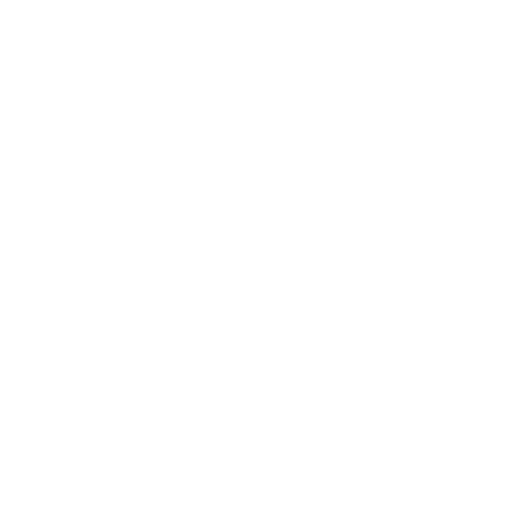
t = 0.00 s
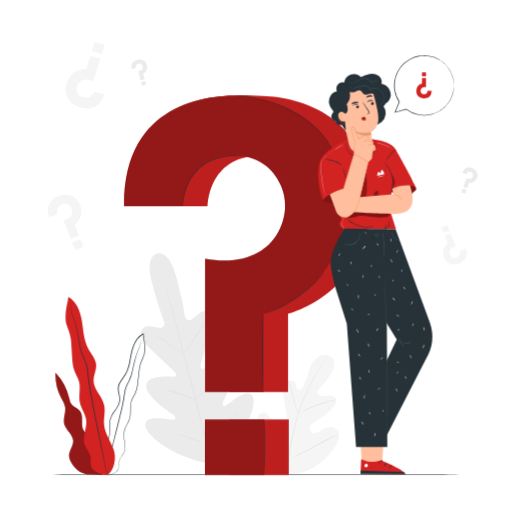
t = 1.00 s
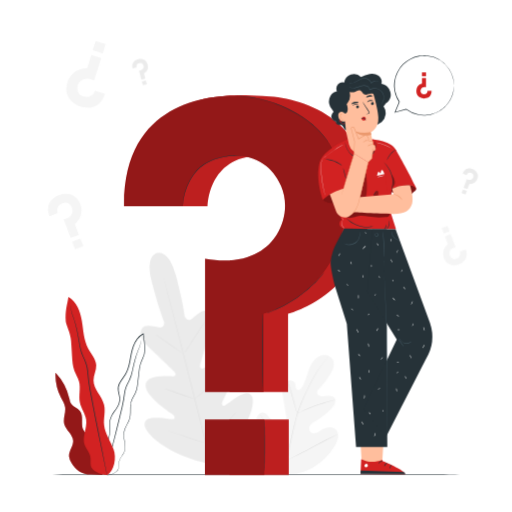
t = 1.09 s
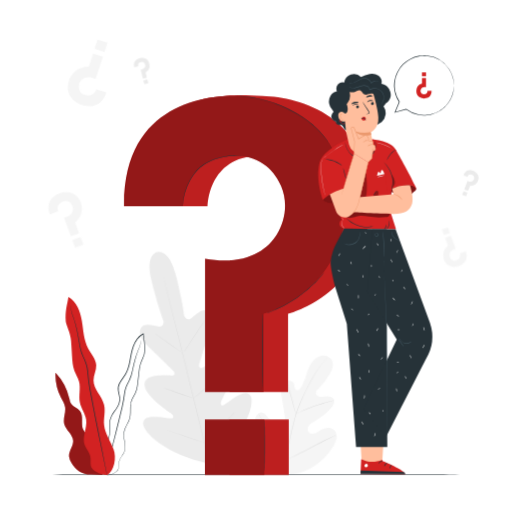
t = 1.28 s
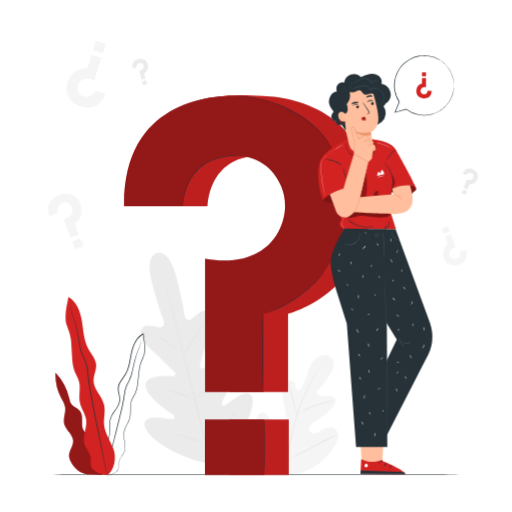
t = 1.64 s
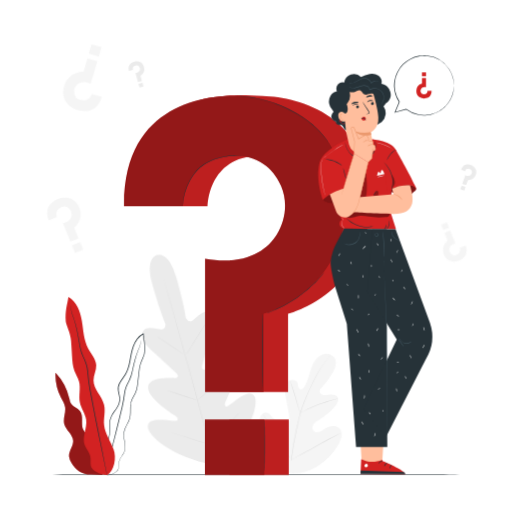
t = 2.07 s

The animated SVG that drew these frames (rendered in a browser with its animation timeline set to each time). Animation: 6 CSS @keyframes rules; one cycle of 2.50 s, repeats indefinitely.

<svg class="animated" id="freepik_stories-questions" xmlns="http://www.w3.org/2000/svg" viewBox="0 0 500 500" version="1.1" xmlns:xlink="http://www.w3.org/1999/xlink" xmlns:svgjs="http://svgjs.com/svgjs"><style>svg#freepik_stories-questions:not(.animated) .animable {opacity: 0;}svg#freepik_stories-questions.animated #freepik--background-complete--inject-20 {animation: 1s 1 forwards cubic-bezier(.36,-0.01,.5,1.38) slideLeft,1.5s Infinite  linear wind;animation-delay: 0s,1s;}svg#freepik_stories-questions.animated #freepik--Floor--inject-20 {animation: 1s 1 forwards cubic-bezier(.36,-0.01,.5,1.38) lightSpeedLeft;animation-delay: 0s;}svg#freepik_stories-questions.animated #freepik--Plant--inject-20 {animation: 1s 1 forwards cubic-bezier(.36,-0.01,.5,1.38) slideRight;animation-delay: 0s;}svg#freepik_stories-questions.animated #freepik--speech-bubble--inject-20 {animation: 1s 1 forwards cubic-bezier(.36,-0.01,.5,1.38) slideLeft;animation-delay: 0s;}svg#freepik_stories-questions.animated #freepik--question-mark--inject-20 {animation: 1s 1 forwards cubic-bezier(.36,-0.01,.5,1.38) zoomOut;animation-delay: 0s;}svg#freepik_stories-questions.animated #freepik--Character--inject-20 {animation: 1s 1 forwards cubic-bezier(.36,-0.01,.5,1.38) slideUp;animation-delay: 0s;}            @keyframes slideLeft {                0% {                    opacity: 0;                    transform: translateX(-30px);                }                100% {                    opacity: 1;                    transform: translateX(0);                }            }                    @keyframes wind {                0% {                    transform: rotate( 0deg );                }                25% {                    transform: rotate( 1deg );                }                75% {                    transform: rotate( -1deg );                }            }                    @keyframes lightSpeedLeft {              from {                transform: translate3d(-50%, 0, 0) skewX(20deg);                opacity: 0;              }              60% {                transform: skewX(-10deg);                opacity: 1;              }              80% {                transform: skewX(2deg);              }              to {                opacity: 1;                transform: translate3d(0, 0, 0);              }            }                    @keyframes slideRight {                0% {                    opacity: 0;                    transform: translateX(30px);                }                100% {                    opacity: 1;                    transform: translateX(0);                }            }                    @keyframes zoomOut {                0% {                    opacity: 0;                    transform: scale(1.5);                }                100% {                    opacity: 1;                    transform: scale(1);                }            }                    @keyframes slideUp {                0% {                    opacity: 0;                    transform: translateY(30px);                }                100% {                    opacity: 1;                    transform: inherit;                }            }        </style><g id="freepik--background-complete--inject-20" class="animable" style="transform-origin: 256.551px 251.69px;"><path d="M278.44,462.06c-17.24-8.16-24.11-27.56-26.54-45.63-.41-3-1.27-6.12-.29-9s4-5.23,6.9-4.42c2.41.67,3.82,3.09,5.43,5a17.66,17.66,0,0,0,8.16,5.52c2.08.67,4.55.88,6.26-.48,2.34-1.87,2-5.49,1.52-8.47Q278.41,396.29,277,388a28.24,28.24,0,0,1-.59-9c.44-3,2.05-6,4.75-7.24s6.49-.23,7.58,2.59a28.31,28.31,0,0,1,.72,3.69c.29,1.23,1.1,2.5,2.33,2.65s2.3-.9,3.05-1.93c2.56-3.53,4-7.76,5.3-11.95s2.52-8.46,4.76-12.22,5.66-7,9.89-8,9.23.9,11,4.91.06,8.7-2,12.56A67.69,67.69,0,0,1,312.1,379.6a5.57,5.57,0,0,0-1.9,2.88c-.31,2.1,1.91,3.76,4,4.08,2.34.36,4.72-.28,7.09-.4s5.06.48,6.32,2.53c1.73,2.84-.28,6.47-2.43,9a58,58,0,0,1-15.23,12.6c-2.06,1.17-4.25,2.27-5.76,4.11s-2.12,4.7-.7,6.62,4.29,2.13,6.51,1.31,4.07-2.41,6.12-3.6c3.84-2.24,9.18-2.86,12.41.24a9.56,9.56,0,0,1,2.41,8.18,21.93,21.93,0,0,1-3.27,8.13,58.26,58.26,0,0,1-21.58,21.36c-8.95,4.9-17.61,7.29-27.64,5.43" style="fill: rgb(245, 245, 245); transform-origin: 291.123px 404.514px;" id="el6iw39c61u9" class="animable"></path><path d="M281.17,450a270.86,270.86,0,0,1,5.74-30.57l1.92-7.93c.63-2.61,1.26-5.19,2-7.67a136,136,0,0,1,5.26-14c1.89-4.38,3.84-8.48,5.69-12.29s3.66-7.33,5.44-10.46a107,107,0,0,1,9.48-14.16c1.25-1.58,2.26-2.77,2.95-3.57.33-.38.6-.68.79-.91s.28-.3.29-.29a3,3,0,0,1-.24.33l-.76.94c-.66.82-1.64,2-2.86,3.63a113.69,113.69,0,0,0-9.31,14.23c-1.75,3.14-3.53,6.66-5.37,10.47s-3.76,7.91-5.63,12.29a134.47,134.47,0,0,0-5.2,14c-.77,2.47-1.39,5-2,7.64l-1.92,7.94a277.08,277.08,0,0,0-5.77,30.5" style="fill: rgb(224, 224, 224); transform-origin: 300.95px 399.135px;" id="eldst3ojliih" class="animable"></path><path d="M291,403.79a5.79,5.79,0,0,1-.51-1.23c-.3-.79-.69-2-1.15-3.41-.92-2.9-2.06-6.95-3.3-11.41s-2.43-8.49-3.4-11.36c-.48-1.44-.88-2.61-1.16-3.4a7.35,7.35,0,0,1-.39-1.27,5.84,5.84,0,0,1,.59,1.19c.35.77.8,1.92,1.33,3.34,1.07,2.86,2.32,6.87,3.57,11.35s2.3,8.4,3.14,11.44c.39,1.38.71,2.54,1,3.47A7.53,7.53,0,0,1,291,403.79Z" style="fill: rgb(224, 224, 224); transform-origin: 286.045px 387.75px;" id="elz6uy5axnvz" class="animable"></path><path d="M328.15,390.13a7.55,7.55,0,0,1-1.5.45c-1,.25-2.37.61-4.09,1.11-3.45,1-8.16,2.48-13.29,4.38s-9.7,3.83-13,5.31c-1.64.73-2.95,1.36-3.86,1.79a8.72,8.72,0,0,1-1.43.62,7.51,7.51,0,0,1,1.33-.82c.88-.49,2.17-1.17,3.79-2,3.23-1.58,7.79-3.57,12.93-5.48a135,135,0,0,1,13.39-4.23c1.74-.46,3.16-.76,4.15-.95A8.54,8.54,0,0,1,328.15,390.13Z" style="fill: rgb(224, 224, 224); transform-origin: 309.565px 396.96px;" id="ela10dh1t76u" class="animable"></path><path d="M281.52,449.23a2.61,2.61,0,0,1-.34-.43l-.89-1.27c-.77-1.12-1.84-2.75-3.13-4.79-2.6-4.08-6-9.83-9.67-16.23s-7-12.17-9.53-16.29l-3-4.89-.8-1.33a1.91,1.91,0,0,1-.25-.48s.13.13.34.42.54.76.89,1.28c.77,1.11,1.84,2.74,3.14,4.79,2.59,4.08,6,9.82,9.67,16.22s7,12.17,9.52,16.3l3,4.88c.32.53.59,1,.8,1.33A1.85,1.85,0,0,1,281.52,449.23Z" style="fill: rgb(224, 224, 224); transform-origin: 267.715px 426.375px;" id="el5ao3tra6rfh" class="animable"></path><path d="M329.7,424.18a1.86,1.86,0,0,1-.47.3l-1.39.74-5.16,2.69c-4.36,2.28-10.34,5.49-16.94,9s-12.61,6.72-17,8.9c-2.2,1.09-4,2-5.24,2.53L282,449a2.32,2.32,0,0,1-.52.2,2.15,2.15,0,0,1,.47-.3l1.4-.74,5.16-2.7c4.35-2.27,10.33-5.48,16.93-9s12.62-6.71,17-8.89c2.2-1.09,4-2,5.24-2.53l1.44-.66A2,2,0,0,1,329.7,424.18Z" style="fill: rgb(224, 224, 224); transform-origin: 305.59px 436.69px;" id="elqm5kqj2cot" class="animable"></path><path d="M153.4,247.41s-11.88,1.65-5.21,27.67,12.33,39.44,12.33,39.44.89,5.89-3.86,5.71-14.44-4-17.73,1.09c-3.4,5.32-.42,11.72,7,18.43s23.24,22,24.66,23.39,2.46,4.25-.8,4.64-26.38-2.32-27,8.73,23.21,26.33,25.78,28.05,3,3.06,2.4,4.56-8.26-.15-14.87-.66-14.37.08-14.2,6.48,12.69,22.6,49.19,34.64l17.29,4.47,12.77-12.58c25.7-28.59,28.51-48.86,25.48-54.5s-10-2.29-15.54,1.43-11.34,9-12.58,8-1.56-2.38-.18-5.15,14.47-27.87,8.43-37.15S202,358.64,199,359.91s-3.54-1.75-3-3.63,6.64-23,9.78-32.55,2.54-16.57-3.06-19.49c-5.4-2.81-11.89,5.35-15.93,7.87s-6.18-3-6.18-3-1.76-14.45-8.9-40.35-18.53-21.26-18.53-21.26" style="fill: rgb(235, 235, 235); transform-origin: 192.571px 350.614px;" id="elz8zpzygjsti" class="animable"></path><path d="M208.37,458.35c-5.17-19-13.8-53-21.35-82.19s-14.41-55.51-19.49-74.57c-2.54-9.52-4.6-17.22-6-22.57-.7-2.65-1.25-4.72-1.63-6.14l-.42-1.6c-.09-.36-.12-.55-.12-.55s.07.17.18.53.26.91.46,1.59c.41,1.42,1,3.47,1.74,6.11,1.5,5.31,3.62,13,6.2,22.52,5.17,19,12.1,45.41,19.65,74.54s16.11,63.16,21.19,82.22" style="fill: rgb(224, 224, 224); transform-origin: 184.07px 364.54px;" id="elewx1v44w4of" class="animable"></path><path d="M152.27,327.26a6.46,6.46,0,0,1,1.14.61c.71.42,1.73,1.06,3,1.86,2.49,1.61,5.88,3.92,9.57,6.53l9.42,6.72,2.87,2a5.68,5.68,0,0,1,1,.79,6.29,6.29,0,0,1-1.15-.61c-.71-.42-1.73-1.06-3-1.87-2.47-1.63-5.83-4-9.52-6.6l-9.47-6.65-2.88-2A5.87,5.87,0,0,1,152.27,327.26Z" style="fill: rgb(224, 224, 224); transform-origin: 165.77px 336.515px;" id="elcbe1gyy1b5j" class="animable"></path><path d="M180.72,344.94c-.13-.08,4.32-7.27,9.93-16.06s10.28-15.85,10.41-15.77-4.32,7.28-9.94,16.07S180.85,345,180.72,344.94Z" style="fill: rgb(224, 224, 224); transform-origin: 190.89px 329.025px;" id="el1lo8qulrjgf" class="animable"></path><path d="M190.3,390.22a5.27,5.27,0,0,1,.95-.92l2.69-2.36c2.27-2,5.4-4.76,8.74-7.94s6.28-6.15,8.38-8.32c1-1,1.82-1.89,2.49-2.57a6.91,6.91,0,0,1,1-.91,5.25,5.25,0,0,1-.8,1.05c-.54.65-1.35,1.57-2.37,2.69-2,2.25-4.92,5.28-8.28,8.46s-6.52,5.92-8.86,7.84c-1.18,1-2.14,1.72-2.82,2.23A6.11,6.11,0,0,1,190.3,390.22Z" style="fill: rgb(224, 224, 224); transform-origin: 202.425px 378.71px;" id="elg2qrlojakre" class="animable"></path><path d="M161.05,379.89a5,5,0,0,1,1.18.29l3.17,1c2.66.85,6.33,2.06,10.37,3.42s7.69,2.64,10.32,3.59l3.11,1.14a5.4,5.4,0,0,1,1.11.49,4.61,4.61,0,0,1-1.18-.28l-3.17-1c-2.66-.85-6.33-2.06-10.37-3.43s-7.69-2.64-10.32-3.58l-3.11-1.15A4.53,4.53,0,0,1,161.05,379.89Z" style="fill: rgb(224, 224, 224); transform-origin: 175.68px 384.855px;" id="el5na80c0i3vn" class="animable"></path><path d="M164.43,420.94a7.94,7.94,0,0,1,1.51.38l4.06,1.24c3.42,1.07,8.13,2.58,13.33,4.29s9.89,3.27,13.28,4.44l4,1.4a10.22,10.22,0,0,1,1.45.59,7.91,7.91,0,0,1-1.52-.38l-4.06-1.24c-3.42-1.07-8.13-2.58-13.33-4.29s-9.89-3.28-13.27-4.44l-4-1.41A8.65,8.65,0,0,1,164.43,420.94Z" style="fill: rgb(224, 224, 224); transform-origin: 183.245px 427.11px;" id="eluci697umgj" class="animable"></path><path d="M201.24,432.73a8.94,8.94,0,0,1,1.17-1.19l3.31-3.11c2.79-2.63,6.63-6.28,10.76-10.43s7.78-8,10.4-10.8l3.1-3.32a10.62,10.62,0,0,1,1.19-1.18,8.86,8.86,0,0,1-1,1.32c-.68.83-1.7,2-3,3.44-2.55,2.88-6.15,6.78-10.3,10.93s-8,7.77-10.88,10.33c-1.44,1.27-2.61,2.3-3.44,3A9.94,9.94,0,0,1,201.24,432.73Z" style="fill: rgb(224, 224, 224); transform-origin: 216.205px 417.715px;" id="el95fghh6uq3s" class="animable"></path><path d="M101.8,92.24l-9.76-3s-2.56,8.2-11.12,5.69a8.29,8.29,0,0,1-6.07-7.43A9.12,9.12,0,0,1,78,79.77c2.51-2.22,6.91-3.57,13.12-.36l6.87-22-9.65-3-4,12.89S69.7,66.57,65.05,81.48c-4.45,14.27,7.31,21.58,12.79,23.29C82,106.07,96.61,109.51,101.8,92.24Z" style="fill: rgb(245, 245, 245); transform-origin: 82.9326px 80.1759px;" id="el1oi35sk2404" class="animable"></path><g id="ela2tdqysu9j9"><rect x="90.84" y="41.99" width="10.26" height="9.58" style="fill: rgb(245, 245, 245); transform-origin: 95.97px 46.78px; transform: rotate(-162.67deg);" class="animable" id="el7skh8nrqzbp"></rect></g><path d="M128.73,67.4l3.91-1a3.43,3.43,0,0,1,2.53-4.23,3.28,3.28,0,0,1,3.6,1.21,3.61,3.61,0,0,1,.55,3.23c-.37,1.27-1.56,2.65-4.32,2.88l2.33,8.81,3.86-1-1.36-5.16a7.79,7.79,0,0,0,3.47-8.8c-1.5-5.72-7-5.69-9.17-5.12C132.45,58.61,126.84,60.52,128.73,67.4Z" style="fill: rgb(235, 235, 235); transform-origin: 135.971px 68.1374px;" id="elcn09bat5at8" class="animable"></path><g id="elvzyfg1h8fwf"><rect x="138.21" y="79.5" width="4.06" height="3.79" style="fill: rgb(235, 235, 235); transform-origin: 140.24px 81.395px; transform: rotate(-15.0049deg);" class="animable" id="elcvygyscx0k6"></rect></g><path d="M451.54,168.61l3.8,1.37a3.44,3.44,0,0,1,4.5-2,3.26,3.26,0,0,1,2.26,3,3.63,3.63,0,0,1-1.38,3c-1,.83-2.79,1.28-5.19-.1l-3.11,8.57,3.76,1.36,1.82-5a7.81,7.81,0,0,0,7.87-5.26c2-5.56-2.51-8.65-4.64-9.42C459.6,163.49,453.9,161.88,451.54,168.61Z" style="fill: rgb(235, 235, 235); transform-origin: 458.955px 173.65px;" id="els0rsg54vzd" class="animable"></path><g id="el2ae4pos54me"><rect x="451.01" y="184.77" width="4.06" height="3.79" style="fill: rgb(235, 235, 235); transform-origin: 453.04px 186.665px; transform: rotate(19.91deg);" class="animable" id="eltnub1k4073"></rect></g><path d="M48.26,212.13l8-3.1s-2.6-6.75,4.37-9.58a7,7,0,0,1,7.9,1.73,7.73,7.73,0,0,1,1.94,6.73c-.5,2.78-2.7,6-8.49,7.11l7,18.13,8-3.06-4.1-10.62s10-7.18,5.31-19.48C73.64,188.23,62,189.57,57.53,191.3,54.08,192.63,42.64,198,48.26,212.13Z" style="fill: rgb(245, 245, 245); transform-origin: 63.087px 211.66px;" id="el3t0ny3jnas7" class="animable"></path><g id="el798m3secfmr"><rect x="71.58" y="235.07" width="8.65" height="8.08" style="fill: rgb(245, 245, 245); transform-origin: 75.905px 239.11px; transform: rotate(-21.07deg);" class="animable" id="el7emo36r5cjs"></rect></g><path d="M454.67,242.64l-5.7,2.19s1.84,4.79-3.1,6.79a5,5,0,0,1-5.6-1.22,5.47,5.47,0,0,1-1.37-4.77c.36-2,1.92-4.24,6-5L440,227.74l-5.64,2.17,2.9,7.53a11.79,11.79,0,0,0-3.76,13.8c3.21,8.33,11.43,7.39,14.63,6.16C450.55,256.45,458.65,252.65,454.67,242.64Z" style="fill: rgb(245, 245, 245); transform-origin: 444.193px 242.971px;" id="elj2i4m9lxwx" class="animable"></path><g id="ele1knzauwjek"><rect x="432.01" y="220.66" width="6.13" height="5.72" style="fill: rgb(245, 245, 245); transform-origin: 435.075px 223.52px; transform: rotate(158.93deg);" class="animable" id="elhgfsq6uu5n"></rect></g></g><g id="freepik--Floor--inject-20" class="animable" style="transform-origin: 250px 463.77px;"><path d="M470.77,463.77c0,.15-98.85.26-220.76.26s-220.78-.11-220.78-.26,98.83-.26,220.78-.26S470.77,463.63,470.77,463.77Z" style="fill: rgb(38, 50, 56); transform-origin: 250px 463.77px;" id="elfh23dj0py7k" class="animable"></path></g><g id="freepik--Plant--inject-20" class="animable" style="transform-origin: 97.9208px 377.043px;"><path d="M92.64,437.8c1-3.68-1.47-7.37-4.17-10s-5.93-5.05-7.34-8.58c-2.28-5.72.78-13.12-3.1-17.89-2.29-2.8-6.39-3.74-8.42-6.74a15.23,15.23,0,0,1-1.83-5.35,54.32,54.32,0,0,0-13.53-25.32,47.22,47.22,0,0,0,5.31,24.4c1.57,3,3.51,5.92,4,9.27.85,5.43-2.19,11-.85,16.36,1.53,6.1,8.38,10.19,8.7,16.47.28,5.31-4.35,10-4,15.28A14.22,14.22,0,0,0,69.8,452c4.1,6.83,10.14,11.53,19.28,11.38l11.2.39Z" style="fill: #D22222; transform-origin: 77.2315px 413.845px;" id="elzepva8vtgm" class="animable"></path><g id="el4y6psx2qzi"><g style="opacity: 0.3; transform-origin: 77.2315px 413.845px;" class="animable" id="el8delgnq60w"><path d="M92.64,437.8c1-3.68-1.47-7.37-4.17-10s-5.93-5.05-7.34-8.58c-2.28-5.72.78-13.12-3.1-17.89-2.29-2.8-6.39-3.74-8.42-6.74a15.23,15.23,0,0,1-1.83-5.35,54.32,54.32,0,0,0-13.53-25.32,47.22,47.22,0,0,0,5.31,24.4c1.57,3,3.51,5.92,4,9.27.85,5.43-2.19,11-.85,16.36,1.53,6.1,8.38,10.19,8.7,16.47.28,5.31-4.35,10-4,15.28A14.22,14.22,0,0,0,69.8,452c4.1,6.83,10.14,11.53,19.28,11.38l11.2.39Z" id="el77ze0b8nua3" class="animable" style="transform-origin: 77.2315px 413.845px;"></path></g></g><path d="M102.54,464a9,9,0,0,0,3.09-.06,19.27,19.27,0,0,0,3.63-.92,15.55,15.55,0,0,0,4.5-2.46,6.22,6.22,0,0,0,1.85-2.47,11.67,11.67,0,0,0,.52-3.34,32.52,32.52,0,0,1,.27-3.62,9.79,9.79,0,0,1,1.36-3.6c1.32-2.32,3.52-4.52,4.22-7.67s.22-6.45-.3-9.81-1-7,.26-10.52,3.66-6.67,4.89-10.61.65-8.28.91-12.51a16.5,16.5,0,0,1,1.46-6.22c.9-2,2.16-3.85,3.14-5.93,2-4.22,2.34-9,2.88-13.69.27-2.36.53-4.75.8-7.15a35.54,35.54,0,0,1,1.25-7.17,64.16,64.16,0,0,1,2.68-6.93,24.09,24.09,0,0,0,1.3-3.61,36.45,36.45,0,0,0,.36-3.86,45.81,45.81,0,0,0-.3-7.75c-.3-2.58-.77-5.14-1.05-7.73,0-.16,0-.31,0-.45l-.06-.51-.45.22a17.3,17.3,0,0,0-6,5.09,27.65,27.65,0,0,0-3.71,6.83c-1.87,4.81-2.54,9.85-3.48,14.66s-2.14,9.54-4.6,13.54c-1.23,2-2.72,3.82-4,5.76a15.78,15.78,0,0,0-2.78,6.38c-.67,4.74,1.94,8.9,1.4,13.1a14.49,14.49,0,0,1-2,5.81c-1,1.79-2.21,3.45-3.35,5.11a32.76,32.76,0,0,0-3,5.17,16.27,16.27,0,0,0-1.38,5.61c-.27,3.78.26,7.36,0,10.74a24.75,24.75,0,0,1-2.77,9.21c-1.35,2.75-2.86,5.24-4.12,7.66-.63,1.2-1.22,2.38-1.7,3.57a17.87,17.87,0,0,0-1,3.54,22.2,22.2,0,0,0-.08,6.39,16.11,16.11,0,0,0,3.2,8.15,8.11,8.11,0,0,0,.91,1,4.55,4.55,0,0,0,.73.62c.42.31.64.45.64.45a13.93,13.93,0,0,1-2.17-2.14,16.15,16.15,0,0,1-3-8.1,22.09,22.09,0,0,1,.14-6.3,17,17,0,0,1,1-3.45,36.53,36.53,0,0,1,1.71-3.52c1.27-2.4,2.79-4.88,4.17-7.65a25,25,0,0,0,2.86-9.37c.3-3.45-.22-7.05.06-10.73a16.06,16.06,0,0,1,1.35-5.43,32.62,32.62,0,0,1,3-5.06c1.14-1.66,2.35-3.32,3.39-5.15a15,15,0,0,0,2.14-6.05c.54-4.47-2.05-8.65-1.38-13.06a15.33,15.33,0,0,1,2.69-6.1c1.27-1.91,2.77-3.73,4-5.78,2.55-4.11,3.78-8.93,4.71-13.76s1.62-9.83,3.46-14.55a26.91,26.91,0,0,1,3.61-6.64,16.59,16.59,0,0,1,5.77-4.88l-.51-.29c0,.15,0,.3.05.46.28,2.62.75,5.18,1,7.74a44.36,44.36,0,0,1,.29,7.63,37.37,37.37,0,0,1-.34,3.74,22.5,22.5,0,0,1-1.26,3.49,66.05,66.05,0,0,0-2.7,7,36.3,36.3,0,0,0-1.26,7.28c-.26,2.41-.53,4.8-.79,7.16-.54,4.71-.89,9.41-2.8,13.48-1,2-2.2,3.91-3.13,5.95a17.11,17.11,0,0,0-1.5,6.45c-.25,4.32.31,8.55-.86,12.37s-3.6,7-4.83,10.61-.78,7.43-.24,10.78,1.08,6.65.36,9.62-2.78,5.19-4.12,7.57a10.19,10.19,0,0,0-1.39,3.75,31.48,31.48,0,0,0-.24,3.66,11.2,11.2,0,0,1-.48,3.26,5.89,5.89,0,0,1-1.73,2.35,15.41,15.41,0,0,1-4.39,2.48,19.39,19.39,0,0,1-3.59,1,13.76,13.76,0,0,1-2.27.22C102.81,464,102.54,464,102.54,464Z" style="fill: rgb(38, 50, 56); transform-origin: 119.323px 394.758px;" id="elkl92t6y5w79" class="animable"></path><path d="M137.92,332.1a1.2,1.2,0,0,0-.11.34l-.24,1c-.22.89-.49,2.22-.91,3.88s-1.45,3.54-2.32,5.85a83.47,83.47,0,0,0-2.66,7.94c-.86,3-1.61,6.3-2.41,9.86a41.47,41.47,0,0,1-3.58,10.93c-.92,1.82-2,3.66-2.77,5.68a26.05,26.05,0,0,0-1.61,6.42,131.08,131.08,0,0,1-2.42,13.55c-2.24,9.17-4.38,17.91-6.33,25.87s-3.79,15.08-5.31,21.1-2.67,10.82-3.51,14.25c-.39,1.64-.7,2.93-.92,3.88-.09.41-.17.74-.23,1a1.85,1.85,0,0,0,0,.35,1.31,1.31,0,0,0,.13-.33c.07-.27.17-.59.29-1,.25-.93.6-2.22,1.05-3.85.9-3.4,2.17-8.23,3.74-14.18s3.4-13.15,5.45-21.06,4.13-16.71,6.39-25.89A124.72,124.72,0,0,0,122,384.1a25.83,25.83,0,0,1,1.56-6.27c.79-2,1.8-3.79,2.72-5.63,2-3.65,2.79-7.57,3.58-11.1s1.49-6.87,2.31-9.85,1.68-5.64,2.54-7.94,1.81-4.2,2.22-5.92.6-3,.78-3.92q.1-.62.18-1C137.92,332.22,137.94,332.1,137.92,332.1Z" style="fill: rgb(38, 50, 56); transform-origin: 120.255px 398.05px;" id="el8wwrluyubgb" class="animable"></path><path d="M104.52,464.05c7.31-4.35,9.41-17.55,6.36-25.49s-8.39-15.2-9.21-23.67c-.64-6.51,1.5-13.19,0-19.55-2.05-8.59-10.43-15.24-10.33-24.07.05-4.95,2.87-9.61,2.64-14.56-.27-6.06-4.93-10.88-7.81-16.22-4.42-8.19-4.71-17.86-6.22-27s-5-19-13.14-23.51c-1.2,7.79-3.25,13.13-2.61,23.68.24,3.79,4.64,11,5.24,19.35.36,5,.6,9.94.91,14.9s.61,9.76,2.34,14.28c1.33,3.47,3.46,6.62,4.45,10.2,1.85,6.73-.59,14,.91,20.84,1.27,5.78,5.27,10.75,6.09,16.61,1.14,8.23-4.18,16.79-1.46,24.64,1.36,3.9,4.56,7,5.47,11.05.71,3.12-.06,6.43.58,9.56,1,5.06,10.66,9,15.81,8.67" style="fill: #D22222; transform-origin: 88.1561px 377.015px;" id="elvv6vxzsnwsq" class="animable"></path><path d="M68.81,297.67a2.37,2.37,0,0,0,0,.44c0,.33.1.75.16,1.28.17,1.13.36,2.78.74,4.92s1.52,4.56,2.4,7.48,1.86,6.26,2.68,10,1.54,7.91,2.27,12.38,1.53,9.34,3.75,14c1,2.33,2.18,4.67,3,7.17a32.35,32.35,0,0,1,1.54,7.9,158.1,158.1,0,0,0,2.15,17c2.24,11.54,4.37,22.53,6.31,32.54s3.89,18.94,5.45,26.5,2.84,13.6,3.73,17.86l1,4.85c.12.52.21.93.29,1.25a2.49,2.49,0,0,0,.12.43,1.83,1.83,0,0,0,0-.44c-.06-.33-.13-.74-.22-1.27-.22-1.16-.53-2.8-.92-4.88-.84-4.27-2-10.37-3.51-17.9s-3.3-16.56-5.29-26.53-4-21-6.25-32.53a159.51,159.51,0,0,1-2.16-17,32.82,32.82,0,0,0-1.59-8.06c-.89-2.54-2.06-4.89-3.09-7.21-2.2-4.59-3-9.38-3.76-13.83s-1.49-8.63-2.36-12.39-1.82-7.12-2.8-10-2.07-5.32-2.51-7.41-.65-3.77-.86-4.88c-.1-.52-.18-.94-.24-1.27A3.39,3.39,0,0,0,68.81,297.67Z" style="fill: rgb(38, 50, 56); transform-origin: 86.6065px 380.67px;" id="elu7q6yyg7ldk" class="animable"></path></g><g id="freepik--speech-bubble--inject-20" class="animable" style="transform-origin: 414.007px 83.4531px;"><path d="M421.47,88.77h-4A3.39,3.39,0,0,1,414,92.18a3.22,3.22,0,0,1-3.12-2.06,3.56,3.56,0,0,1,.28-3.22c.68-1.12,2.16-2.13,4.84-1.66v-9h-3.93v5.26A7.68,7.68,0,0,0,406.56,89c0,5.82,5.22,7.17,7.46,7.17C415.73,96.21,421.55,95.8,421.47,88.77Z" style="fill: #D22222; transform-origin: 414.015px 86.2061px;" id="elmh7rsd53l6q" class="animable"></path><g id="elw676piwdrnr"><rect x="412.04" y="70.69" width="3.99" height="3.73" style="fill: #D22222; transform-origin: 414.035px 72.555px; transform: rotate(180deg);" class="animable" id="el13is7xneqke"></rect></g><path d="M443.28,83.45a3.26,3.26,0,0,0,0-.51c0-.36,0-.85,0-1.48,0-.32,0-.69-.05-1.09s-.11-.84-.18-1.3-.14-1-.22-1.53l-.42-1.7a27.74,27.74,0,0,0-3.6-8.25,29.09,29.09,0,0,0-21.89-13.38,29.4,29.4,0,0,0-4-.08c-.67,0-1.36,0-2,.13l-2.06.31a29.69,29.69,0,0,0-8.12,2.77,31.68,31.68,0,0,0-7.29,5.31,30.35,30.35,0,0,0-5.49,7.64A27.73,27.73,0,0,0,385,79.6a18.87,18.87,0,0,0-.21,2.49,21,21,0,0,0-.05,2.51,29.51,29.51,0,0,0,4.85,15.05l0-.31c-1.39,3.47-2.76,6.88-4.1,10.2l-.24.61.63-.18,10.9-3-.26-.06A29.18,29.18,0,0,0,409,112.37a26,26,0,0,0,6.38.39,19.47,19.47,0,0,0,3.07-.29l1.49-.23c.49-.09,1-.24,1.44-.35A29.17,29.17,0,0,0,438,100.5a27.83,27.83,0,0,0,3.57-6.77c.19-.53.37-1,.54-1.52s.26-1,.37-1.45.23-.91.33-1.33.13-.83.19-1.22c.09-.77.23-1.45.26-2s0-1.08,0-1.5,0-.68,0-.91,0-.31,0-.31a1.05,1.05,0,0,0,0,.31c0,.23,0,.53-.07.91s-.06.91-.1,1.49-.19,1.26-.31,2a29,29,0,0,1-21.51,23.2c-.47.11-.94.25-1.42.34l-1.47.22a19.93,19.93,0,0,1-3,.27,26.63,26.63,0,0,1-6.26-.41,28.85,28.85,0,0,1-12.19-5.37l-.12-.1-.15,0-10.91,3,.38.43,4.11-10.19.06-.16-.09-.15a28.76,28.76,0,0,1-4.12-9.79,29.3,29.3,0,0,1-.62-4.92,20,20,0,0,1,.05-2.45,16.37,16.37,0,0,1,.2-2.43,27.06,27.06,0,0,1,2.79-9.11,30.11,30.11,0,0,1,5.35-7.48A30.88,30.88,0,0,1,401,57.89a28.79,28.79,0,0,1,7.95-2.75l2-.31c.67-.1,1.34-.09,2-.14a29.9,29.9,0,0,1,3.91.07,28.78,28.78,0,0,1,21.63,13,27.69,27.69,0,0,1,3.66,8.12l.45,1.68c.09.53.17,1,.25,1.5s.14.9.21,1.3.05.76.08,1.08c0,.62.08,1.11.11,1.47A1.69,1.69,0,0,0,443.28,83.45Z" style="fill: rgb(38, 50, 56); transform-origin: 414.007px 83.4531px;" id="elrp7de4mjhsm" class="animable"></path></g><g id="freepik--question-mark--inject-20" class="animable" style="transform-origin: 241.25px 278.424px;"><path d="M145.07,201.38h57.75s0-48.49,50.39-49.35c26.17-.46,39.74,16.69,45.26,29.82,6.4,15.25,4.46,32.63-4.12,46.78-9.79,16.15-30.89,32.38-69.81,25.52l-.37,128.67h57.11V306.54s80.09-20.7,80.09-109c0-84.45-68.29-102.69-105-103.87-20.42-.65-27.82-1.53-53.08,2.06C171.1,100.33,144.39,137.71,145.07,201.38Z" style="fill: #D22222; transform-origin: 253.214px 237.949px;" id="elp7ny2pfhqc" class="animable"></path><rect x="224.01" y="409.64" width="57.96" height="54.13" style="fill: #D22222; transform-origin: 252.99px 436.705px;" id="elh2p4qebhozg" class="animable"></rect><g id="elsykmrj8j6bl"><rect x="224.01" y="409.64" width="57.96" height="54.13" style="opacity: 0.1; transform-origin: 252.99px 436.705px;" class="animable" id="el74m0iadw7xa"></rect></g><g id="el3w67mpugdqu"><path d="M145.07,201.38h57.75s0-48.49,50.39-49.35c26.17-.46,39.74,16.69,45.26,29.82,6.4,15.25,4.46,32.63-4.12,46.78-9.79,16.15-30.89,32.38-69.81,25.52l-.37,128.67h57.11V306.54s80.09-20.7,80.09-109c0-84.45-68.29-102.69-105-103.87-20.42-.65-27.82-1.53-53.08,2.06C171.1,100.33,144.39,137.71,145.07,201.38Z" style="opacity: 0.1; transform-origin: 253.214px 237.949px;" class="animable" id="elgrlwrhnqvcf"></path></g><path d="M121.14,201.38H178.9s0-48.49,50.39-49.35c26.17-.46,39.74,16.69,45.25,29.82,6.41,15.25,4.47,32.63-4.11,46.78-9.79,16.15-31.26,30.83-70.18,24V382.82h57.11V306.54s80.09-20.7,80.09-109c0-84.45-75.74-104.06-108.15-104.06C204.51,93.51,120.05,99.5,121.14,201.38Z" style="fill: #D22222; transform-origin: 229.29px 238.15px;" id="el6zr1z1rgh5g" class="animable"></path><g id="el1r0r5du4ckz"><path d="M121.14,201.38H178.9s0-48.49,50.39-49.35c26.17-.46,39.74,16.69,45.25,29.82,6.41,15.25,4.47,32.63-4.11,46.78-9.79,16.15-31.26,30.83-70.18,24V382.82h57.11V306.54s80.09-20.7,80.09-109c0-84.45-75.74-104.06-108.15-104.06C204.51,93.51,120.05,99.5,121.14,201.38Z" style="opacity: 0.3; transform-origin: 229.29px 238.15px;" class="animable" id="elpfutx6t7hyd"></path></g><rect x="200.09" y="409.64" width="57.96" height="54.13" style="fill: #D22222; transform-origin: 229.07px 436.705px;" id="elcozi2jfohzs" class="animable"></rect><g id="el6q37ypqk9mp"><rect x="200.09" y="409.64" width="57.96" height="54.13" style="opacity: 0.3; transform-origin: 229.07px 436.705px;" class="animable" id="elqoqgtyudpl"></rect></g><path d="M235.81,152.29a5,5,0,0,1-.86,0c-.57,0-1.39-.19-2.46-.2a49.89,49.89,0,0,0-9.06.38,64.18,64.18,0,0,0-13.07,3.07,55.92,55.92,0,0,0-7.28,3.14,38.48,38.48,0,0,0-7.13,4.61,35.24,35.24,0,0,0-5.83,6.16,60.36,60.36,0,0,0-4.37,6.62,59.19,59.19,0,0,0-5.17,12.38,50.35,50.35,0,0,0-1.74,8.9c-.12,1.06-.15,1.9-.18,2.46a4.55,4.55,0,0,1-.08.86,4.78,4.78,0,0,1,0-.86c0-.57,0-1.41.09-2.48a46,46,0,0,1,1.59-9,57.6,57.6,0,0,1,5.1-12.52,59.89,59.89,0,0,1,4.39-6.69,35,35,0,0,1,5.9-6.25,38.76,38.76,0,0,1,7.22-4.67A56,56,0,0,1,210.2,155a62.82,62.82,0,0,1,13.19-3,46,46,0,0,1,9.11-.21,21.56,21.56,0,0,1,2.46.3A6.21,6.21,0,0,1,235.81,152.29Z" style="fill: rgb(38, 50, 56); transform-origin: 207.185px 176.163px;" id="ellrohpqd2s6r" class="animable"></path><path d="M322.83,142s-.07-.07-.19-.22-.3-.41-.5-.7l-1.91-2.7c-.41-.58-.85-1.25-1.37-1.94l-1.8-2.19L315,131.72c-.75-.88-1.63-1.73-2.51-2.66s-1.78-1.92-2.8-2.87-2.11-1.92-3.23-2.92c-.56-.5-1.11-1-1.71-1.53l-1.86-1.47c-1.27-1-2.53-2-3.9-3a125.71,125.71,0,0,0-18.93-11.18l-5.27-2.38-5.23-2c-1.71-.71-3.45-1.21-5.13-1.77s-3.32-1.13-5-1.52l-4.78-1.25c-1.55-.41-3.09-.66-4.56-1s-2.89-.64-4.28-.81l-4-.58c-2.53-.43-4.85-.52-6.87-.72-1-.08-2-.19-2.83-.23l-2.38-.06-3.3-.11-.86,0-.29,0a.94.94,0,0,1,.29,0l.86,0h3.3l2.39,0c.87,0,1.82.12,2.84.19,2,.17,4.36.24,6.89.65l4,.54c1.39.16,2.81.52,4.29.79s3,.55,4.59,1l4.8,1.24c1.66.38,3.3,1,5,1.51s3.43,1,5.14,1.76l5.26,2,5.3,2.39a122.56,122.56,0,0,1,19,11.26c1.38,1,2.64,2.07,3.91,3.06L305,121.4c.6.5,1.15,1,1.71,1.54l3.22,3c1,1,1.9,2,2.79,2.91s1.74,1.8,2.49,2.69l2,2.55,1.78,2.22c.51.7.94,1.38,1.34,2,.78,1.17,1.39,2.09,1.82,2.75l.47.73A1.15,1.15,0,0,1,322.83,142Z" style="fill: rgb(38, 50, 56); transform-origin: 274.055px 117.824px;" id="elyqjlt3fdgob" class="animable"></path><path d="M316.81,266a3.09,3.09,0,0,1-.43.6L315,268.23c-.57.73-1.29,1.6-2.18,2.57s-1.84,2.11-3,3.29-2.4,2.5-3.81,3.83-2.94,2.73-4.57,4.19a124.88,124.88,0,0,1-23.36,16.11c-1.94,1-3.77,2-5.54,2.77s-3.42,1.56-4.94,2.2-2.92,1.17-4.14,1.64-2.29.85-3.17,1.13l-2,.65a3.49,3.49,0,0,1-.72.2,3.57,3.57,0,0,1,.68-.3l2-.74c.87-.31,1.92-.71,3.13-1.21s2.61-1,4.11-1.71,3.16-1.38,4.89-2.25,3.58-1.79,5.51-2.8c3.81-2.1,7.92-4.56,12.07-7.4s7.88-5.83,11.2-8.65c1.63-1.44,3.19-2.79,4.58-4.15s2.69-2.59,3.84-3.77,2.16-2.27,3.06-3.23,1.64-1.8,2.24-2.5l1.4-1.59A4.54,4.54,0,0,1,316.81,266Z" style="fill: rgb(38, 50, 56); transform-origin: 287.19px 286.405px;" id="elh5185gyegbj" class="animable"></path><path d="M256.35,378.28c-.15,0-.27-16.06-.27-35.87s.12-35.88.27-35.88.26,16.06.26,35.88S256.49,378.28,256.35,378.28Z" style="fill: rgb(38, 50, 56); transform-origin: 256.345px 342.405px;" id="elws9wblwmgdq" class="animable"></path><path d="M258.55,460.1c-.15,0-.26-11.27-.26-25.17s.11-25.18.26-25.18.26,11.27.26,25.18S258.69,460.1,258.55,460.1Z" style="fill: rgb(38, 50, 56); transform-origin: 258.55px 434.925px;" id="el5k8qfytf7wr" class="animable"></path></g><g id="freepik--Character--inject-20" class="animable" style="transform-origin: 366.375px 267.526px;"><path d="M315.4,193.71c-1,2,2.73,3.64,4.88,4.29a19.62,19.62,0,0,0,6.71.46c3-.16,6.07-.44,8.66-1.92a13.82,13.82,0,0,0,5.22-5.85,41.15,41.15,0,0,0,2.65-7.49S319.89,184.74,315.4,193.71Z" style="fill: #D22222; transform-origin: 329.377px 190.883px;" id="elsrib8fdqh8f" class="animable"></path><g id="elb3ivixa6dfb"><g style="opacity: 0.4; transform-origin: 329.377px 190.883px;" class="animable" id="el7azr9qub8ev"><path d="M315.4,193.71c-1,2,2.73,3.64,4.88,4.29a19.62,19.62,0,0,0,6.71.46c3-.16,6.07-.44,8.66-1.92a13.82,13.82,0,0,0,5.22-5.85,41.15,41.15,0,0,0,2.65-7.49S319.89,184.74,315.4,193.71Z" id="el8n0r6dz38bo" class="animable" style="transform-origin: 329.377px 190.883px;"></path></g></g><path d="M382.14,187.31a22.68,22.68,0,0,0,13.34,4.18,9.43,9.43,0,0,0,6.35-2c.77-.71,1.35-1.61,2.14-2.29.54-.46,1.17-.81,1.68-1.3a2.15,2.15,0,0,0,.73-1.9A3.93,3.93,0,0,0,405,181.8c-2.71-1.54-5.95-1.48-9.07-1.41a31.21,31.21,0,0,0-9.15,1.79c-2.42.82-4.95,2-6.18,4.2" style="fill: #D22222; transform-origin: 393.499px 185.933px;" id="el0dkqqe3laje" class="animable"></path><g id="elrp5qz0wi6ho"><g style="opacity: 0.4; transform-origin: 393.499px 185.94px;" class="animable" id="el8g5ycgv962e"><path d="M406.38,184a4.15,4.15,0,0,0-1.77-2c-2.71-1.54-5.56-1.68-8.68-1.61a31.21,31.21,0,0,0-9.15,1.79c-2.42.82-4.95,2-6.18,4.2l1.54.93a22.68,22.68,0,0,0,13.34,4.18,9.43,9.43,0,0,0,6.35-2c.77-.71,1.35-1.61,2.14-2.29.54-.46,1.17-.81,1.68-1.3A2.15,2.15,0,0,0,406.38,184Z" id="el4f2bvnd2jq3" class="animable" style="transform-origin: 393.499px 185.94px;"></path></g></g><path d="M336,223.2l49.85.66a.65.65,0,0,0,.62-.84l-5.85-18.24s.86-9.12,2.05-20.08c1.81-16.65,4.22-37.58,4.25-37.52-3.41-9.56-23.53-11.18-23.53-11.18l-22.93,1.36-.8-1.35-6.6,3.07a30.13,30.13,0,0,0-4.14,2.34c-4.36,2.91-14.86,9.6-16.78,17.05-4.43,17.25,3.07,36.5,3.07,36.5l4.82-3.77a33.84,33.84,0,0,1,3.82-2.55l9.66,25.89a4.57,4.57,0,0,0-2.1,3.32c-.08,2.1,1,4.62,4.59,5.34" style="fill: #D22222; transform-origin: 348.83px 179.93px;" id="eldfd921i05m9" class="animable"></path><g id="eliw0t5vd4x8i"><g style="opacity: 0.3; transform-origin: 354.579px 180.309px;" class="animable" id="el9onwidzvx4"><path d="M357.39,192.68c1.58-8.5.75-17.24-.1-25.84-2.76,7-2.66,15-5.59,21.94a9.4,9.4,0,0,0-.78,2.31,2.59,2.59,0,0,0,.66,2.26c.8.73,2,.33,3.06.21a11.94,11.94,0,0,0,2.75-.88" id="elwqudl6p7v9g" class="animable" style="transform-origin: 354.579px 180.309px;"></path></g></g><g id="el86jklx97ug7"><g style="opacity: 0.4; transform-origin: 359.525px 209.392px;" class="animable" id="elg3zu04x5e3"><path d="M339,212.36c4,1.39,8.26-1.2,12.49-1.66,2.8-.3,5.6.34,8.38.79a62.86,62.86,0,0,0,17,.42,6.52,6.52,0,0,0,2.5-.65,3,3,0,0,0,1.31-2.48c-9.42-1-18.83-1.54-28.25-2.51a17.64,17.64,0,0,0-7.06.23c-2.84.88-5,3.11-7,5.32" id="elog6a2plztng" class="animable" style="transform-origin: 359.525px 209.392px;"></path></g></g><path d="M404.94,180.72c-4.07-9.17-18.42-34.53-18.42-34.53l-11.11,13.93L378,187.47s5.87-6.55,22.28-6.68a8,8,0,0,1,6.1,3.22Z" style="fill: #D22222; transform-origin: 390.895px 166.83px;" id="eldo677qk0wvu" class="animable"></path><path d="M338.23,175.87a37.71,37.71,0,0,1-1.88-6,37.89,37.89,0,0,1-1.36-6.11,39.68,39.68,0,0,1,1.87,6A38.64,38.64,0,0,1,338.23,175.87Z" style="fill: rgb(38, 50, 56); transform-origin: 336.61px 169.815px;" id="el0rjz19jdabtl" class="animable"></path><path d="M374.57,158.27a6.59,6.59,0,0,1,1,.87,29,29,0,0,1,2.48,2.72,26.41,26.41,0,0,1,5.31,10.86,20.49,20.49,0,0,1,.31,6.7c-.25,2.05-.64,3.85-.9,5.37s-.42,2.76-.5,3.62a6.7,6.7,0,0,1-.14,1.33,6,6,0,0,1-.06-1.35,32.42,32.42,0,0,1,.34-3.66c.21-1.53.56-3.35.79-5.36a20.69,20.69,0,0,0-.35-6.54,27.57,27.57,0,0,0-5.09-10.74C375.93,159.63,374.49,158.35,374.57,158.27Z" style="fill: rgb(38, 50, 56); transform-origin: 379.19px 174.005px;" id="elcklsfm68xlt" class="animable"></path><path d="M364.39,221a4.26,4.26,0,0,1-1.09.32,9.73,9.73,0,0,1-1.3.25c-.51.07-1.09.18-1.74.21a25.07,25.07,0,0,1-4.58,0,29.57,29.57,0,0,1-5.5-1.1,30,30,0,0,1-5.16-2.21,26.39,26.39,0,0,1-3.79-2.57c-.52-.4-.94-.82-1.32-1.17a11.52,11.52,0,0,1-.93-.94,3.91,3.91,0,0,1-.71-.88c.07-.07,1.14,1.13,3.19,2.7a28.77,28.77,0,0,0,3.79,2.44,31.79,31.79,0,0,0,5.08,2.13,31.34,31.34,0,0,0,5.4,1.12,29.61,29.61,0,0,0,4.5.14C362.8,221.3,364.37,220.92,364.39,221Z" style="fill: rgb(38, 50, 56); transform-origin: 351.33px 217.396px;" id="eli7ob6x8f2zb" class="animable"></path><path d="M379.78,215.32a3.48,3.48,0,0,1,.39,1.46,9,9,0,0,1-.27,3.64,6.32,6.32,0,0,1-2,3.1c-.73.61-1.29.8-1.32.75s.44-.38,1.07-1a7.08,7.08,0,0,0,1.71-3C380.16,217.63,379.59,215.33,379.78,215.32Z" style="fill: rgb(38, 50, 56); transform-origin: 378.412px 219.799px;" id="elssnfx1zbuh" class="animable"></path><path d="M377.07,218.84a5.42,5.42,0,0,1-2.14,5.52c-.11-.11.82-1.1,1.4-2.63S376.92,218.85,377.07,218.84Z" style="fill: rgb(38, 50, 56); transform-origin: 376.054px 221.6px;" id="ela7gdx9t61fh" class="animable"></path><path d="M368.15,185.94a21.23,21.23,0,0,1-1.78,2.56,20.49,20.49,0,0,1-1.75,2.58,6.41,6.41,0,0,1,1.32-2.88A6.31,6.31,0,0,1,368.15,185.94Z" style="fill: rgb(38, 50, 56); transform-origin: 366.385px 188.51px;" id="elxk3azherq6b" class="animable"></path><path d="M333.93,161.72a25.09,25.09,0,0,1-2.21-1.46,28.39,28.39,0,0,0-11.81-4.41,22.28,22.28,0,0,1-2.63-.35,9.76,9.76,0,0,1,2.67,0,23.88,23.88,0,0,1,12,4.47A9.54,9.54,0,0,1,333.93,161.72Z" style="fill: rgb(38, 50, 56); transform-origin: 325.605px 158.564px;" id="eltsxkmm0634q" class="animable"></path><path d="M386.52,145.86a43.23,43.23,0,0,0-5,4.73,43,43,0,0,0-3.79,5.78,6.1,6.1,0,0,1,.69-1.94,20.17,20.17,0,0,1,2.7-4.18,19.64,19.64,0,0,1,3.66-3.37A5.88,5.88,0,0,1,386.52,145.86Z" style="fill: rgb(38, 50, 56); transform-origin: 382.125px 151.115px;" id="el5p93ua28byd" class="animable"></path><path d="M365.94,137.62a2.19,2.19,0,0,1,.22.46,8.92,8.92,0,0,1,.47,1.4,11.77,11.77,0,0,1,0,5.42,13.34,13.34,0,0,1-4.08,6.89,13.85,13.85,0,0,1-9.2,3.28A15.61,15.61,0,0,1,344,152a17.71,17.71,0,0,1-5.11-6.19,18.75,18.75,0,0,1-1.7-5.15,11.26,11.26,0,0,1-.18-1.46,1.61,1.61,0,0,1,0-.52s.11.7.39,1.94a20.39,20.39,0,0,0,1.83,5,17.72,17.72,0,0,0,5.07,6,15.28,15.28,0,0,0,9,3,13.52,13.52,0,0,0,8.89-3.12,13.2,13.2,0,0,0,4-6.62,12.2,12.2,0,0,0,.18-5.28C366.18,138.28,365.88,137.64,365.94,137.62Z" style="fill: rgb(38, 50, 56); transform-origin: 351.968px 146.346px;" id="elw5x36rut9x" class="animable"></path><g id="el3ux4fjczep2"><g style="opacity: 0.3; transform-origin: 367.07px 188.752px;" class="animable" id="elbryme9wp0jq"><path d="M369.44,187.71c0-.5-.08-1.09-.52-1.34a1,1,0,0,0-.9,0,2.47,2.47,0,0,0-.73.6,12.27,12.27,0,0,0-2.67,4.27l4.9-.43C369.49,189.8,369.47,188.74,369.44,187.71Z" id="elmel9w4jd4qo" class="animable" style="transform-origin: 367.07px 188.752px;"></path></g></g><g id="elb72pqurjxuu"><g style="opacity: 0.3; transform-origin: 383.952px 177.585px;" class="animable" id="elcplldsd0ogj"><path d="M385.71,177.4a16.07,16.07,0,0,0-3.56-7.6c2.12,6.92,1.41,10.83.22,15.57l.26-.66C384,181.94,386.08,180.2,385.71,177.4Z" id="elrz9s6aw3qga" class="animable" style="transform-origin: 383.952px 177.585px;"></path></g></g><polygon points="375.92 409.86 372.93 454.71 353.43 454.48 350.36 407.85 375.92 409.86" style="fill: rgb(255, 190, 157); transform-origin: 363.14px 431.28px;" id="eltzr46el8vv8" class="animable"></polygon><path d="M373.48,448.81v1.3s22,8.84,22.21,13L352,462.87l.68-14.53C359.19,451.39,366,451.77,373.48,448.81Z" style="fill: #D22222; transform-origin: 373.845px 455.725px;" id="ellvgoypy68as" class="animable"></path><path d="M357.11,453a1.78,1.78,0,0,0-1.24,2,1.7,1.7,0,0,0,2,1.25,1.87,1.87,0,0,0,1.3-2.15,1.77,1.77,0,0,0-2.22-1.07" style="fill: rgb(255, 255, 255); transform-origin: 357.525px 454.613px;" id="elfb43el6qjy" class="animable"></path><path d="M352,462.87l.16-3.49L394,460.9s1.94.86,1.71,2.22Z" style="fill: rgb(38, 50, 56); transform-origin: 373.864px 461.25px;" id="eln511bs9r4kk" class="animable"></path><path d="M373.64,450.23c0,.21-1.08.3-2.13,1s-1.62,1.57-1.81,1.49.13-1.32,1.42-2.12S373.69,450,373.64,450.23Z" style="fill: rgb(38, 50, 56); transform-origin: 371.645px 451.376px;" id="elu72jfc55jc9" class="animable"></path><path d="M378.21,452.15c.05.21-.88.56-1.61,1.46s-.94,1.85-1.16,1.84-.34-1.22.59-2.31S378.2,452,378.21,452.15Z" style="fill: rgb(38, 50, 56); transform-origin: 376.748px 453.769px;" id="elh4wgyad715v" class="animable"></path><path d="M380.78,457.65c-.2,0-.49-1,.07-2.19s1.55-1.62,1.64-1.45-.53.8-1,1.77S381,457.63,380.78,457.65Z" style="fill: rgb(38, 50, 56); transform-origin: 381.512px 455.812px;" id="el95st9j1mq" class="animable"></path><path d="M372.36,81.85c1.13-2.8-.24-6.19-2.67-8A11.64,11.64,0,0,0,361,72.16a34.61,34.61,0,0,0-8.54,3,9.63,9.63,0,0,0-16.36,5.34,6.14,6.14,0,0,0-7.27,8.05l13.52,4.75,14.76,26a11.81,11.81,0,0,0,17.38-15.7,10.25,10.25,0,0,0,2.08-2.56,10.34,10.34,0,0,0,4.77-6.4C382.65,88.85,378.17,82.53,372.36,81.85Z" style="fill: rgb(38, 50, 56); transform-origin: 355.015px 97.029px;" id="elf5yjic9eud" class="animable"></path><path d="M363.41,136c-.84-4.23-1.42-7.13-1.41-7.1s8-3.1,7.42-14.23c-.28-5.54-2.39-14.27-4.35-21.35-1.76-6.38-7.71-13.41-14-11.38L332,91.24c-1.91.62-2.24,2.42-1.79,4.37l0,1,7.41,30.66,3.13,13.7a11.57,11.57,0,0,0,12.92,8.78h0A11.58,11.58,0,0,0,363.41,136Z" style="fill: rgb(255, 190, 157); transform-origin: 349.741px 115.727px;" id="el6xsvd42wn64" class="animable"></path><path d="M365,100.72a1.42,1.42,0,0,1-1,1.68,1.36,1.36,0,0,1-1.69-1,1.41,1.41,0,0,1,1-1.67A1.35,1.35,0,0,1,365,100.72Z" style="fill: rgb(38, 50, 56); transform-origin: 363.655px 101.063px;" id="el2z7ps3gvp2e" class="animable"></path><path d="M364.13,98.59c-.14.22-1.35-.33-2.83,0s-2.42,1.29-2.62,1.14,0-.43.41-.87a3.9,3.9,0,0,1,2.05-1.14,3.67,3.67,0,0,1,2.3.25C364,98.2,364.19,98.5,364.13,98.59Z" style="fill: rgb(38, 50, 56); transform-origin: 361.371px 98.6917px;" id="elqrdskft07o8" class="animable"></path><path d="M350.48,104a1.41,1.41,0,0,1-1,1.67,1.36,1.36,0,0,1-1.69-.94,1.42,1.42,0,0,1,1-1.68A1.36,1.36,0,0,1,350.48,104Z" style="fill: rgb(38, 50, 56); transform-origin: 349.135px 104.36px;" id="el3nz5zi5b16q" class="animable"></path><path d="M349.75,102.12c-.13.22-1.35-.34-2.83,0s-2.42,1.28-2.62,1.14,0-.43.41-.88a3.93,3.93,0,0,1,2.05-1.13,3.75,3.75,0,0,1,2.3.24C349.59,101.73,349.82,102,349.75,102.12Z" style="fill: rgb(38, 50, 56); transform-origin: 346.992px 102.221px;" id="elku2d12ybbk" class="animable"></path><path d="M357.28,111.52a10.53,10.53,0,0,1,2.32-.94c.37-.12.72-.27.73-.54a2,2,0,0,0-.49-1.07l-1.73-2.66c-2.42-3.79-4.26-6.93-4.11-7s2.24,2.9,4.66,6.69l1.69,2.68a2.29,2.29,0,0,1,.51,1.45,1,1,0,0,1-.51.68,2.52,2.52,0,0,1-.62.23A9.18,9.18,0,0,1,357.28,111.52Z" style="fill: rgb(38, 50, 56); transform-origin: 357.426px 105.414px;" id="elode7jgdulz" class="animable"></path><path d="M362,128.9a28,28,0,0,1-15.24-.82s5.24,6.84,15.81,3.57Z" style="fill: rgb(235, 153, 110); transform-origin: 354.665px 130.308px;" id="el07cjl2fqsb5" class="animable"></path><path d="M350,100c-.1.43-1.63.42-3.37.85s-3.12,1.08-3.4.74c-.12-.16.08-.58.61-1a5.74,5.74,0,0,1,2.44-1.21,5.87,5.87,0,0,1,2.71,0C349.7,99.51,350.07,99.8,350,100Z" style="fill: rgb(38, 50, 56); transform-origin: 346.602px 100.453px;" id="ele2lt9yk5fvu" class="animable"></path><path d="M363.56,93.87c-.24.4-1.52.3-3,.59s-2.65.79-3,.5c-.16-.15,0-.53.43-1a4.78,4.78,0,0,1,2.31-1.06,4.71,4.71,0,0,1,2.51.18C363.42,93.36,363.66,93.67,363.56,93.87Z" style="fill: rgb(38, 50, 56); transform-origin: 360.541px 93.9273px;" id="elj8j72x7fkpf" class="animable"></path><path d="M336.71,84.08a7.53,7.53,0,0,0,10.21,5.47c1.58-.64,3.22-1.84,4.82-1.26S354,91.15,355.53,92c2.25,1.26,5-.92,7.51-.7,2,.17,3.51,1.7,5.06,3s3.69,2.28,5.44,1.34a22.1,22.1,0,0,0-1.77-4.82,7.46,7.46,0,0,0-3.66-3.46c-.88-.35-1.83-.47-2.67-.9-1.81-.92-2.62-3-3.93-4.57a8.25,8.25,0,0,0-7-2.8c-2.16.22-4.21,1.31-6.39,1.22-1.61-.07-3.15-.79-4.76-.76-3.13,0-5.48,2.8-7.22,5.41" style="fill: rgb(38, 50, 56); transform-origin: 354.84px 87.5334px;" id="elrwbo2ywi3j" class="animable"></path><path d="M347.25,86.37c-1.44-.11-4.38-.41-5.35-1.43a8.44,8.44,0,0,0-8-2.64,7,7,0,0,0-5,6.66,10,10,0,0,0-7.3,7.17,11.62,11.62,0,0,0,2.5,10.51,20.82,20.82,0,0,1,1.64,2.37,16.94,16.94,0,0,0-1.78,2.7c-2.29,5.06,3.92,7,3.92,7,0,3.4,3.15,3.38,5.16,3.37s3.12,5.36,4.69,5.15l-1.59-16.57a2.06,2.06,0,0,0,.73.14c3.79.07,2.8-7.11,1.58-9a22.2,22.2,0,0,0,2.84-4.58,15.51,15.51,0,0,0,.14-7.66C342.7,89.4,347.87,86.41,347.25,86.37Z" style="fill: rgb(38, 50, 56); transform-origin: 334.27px 104.681px;" id="el8hit2whhhef" class="animable"></path><path d="M336.64,111.54a3.21,3.21,0,0,0-5.15-1.72c-1,.86-1.53,2.3-.93,4.71,1.62,6.44,7.75,3.49,7.71,3.31S337.34,114.2,336.64,111.54Z" style="fill: rgb(255, 190, 157); transform-origin: 334.289px 113.882px;" id="elb2jtpp8044" class="animable"></path><path d="M335.69,115.89s-.09.11-.26.24a1.15,1.15,0,0,1-.83.23c-.74-.08-1.59-1-1.91-2.17a3.88,3.88,0,0,1-.09-1.68,1.35,1.35,0,0,1,.63-1.08.59.59,0,0,1,.74.15c.13.15.12.29.16.3s.11-.15,0-.4a.77.77,0,0,0-.35-.34.88.88,0,0,0-.66,0,1.65,1.65,0,0,0-.93,1.29,4,4,0,0,0,.07,1.9,3,3,0,0,0,2.33,2.37,1.26,1.26,0,0,0,1-.43C335.72,116.05,335.72,115.9,335.69,115.89Z" style="fill: rgb(235, 153, 110); transform-origin: 333.907px 113.888px;" id="elhg7oot73kvg" class="animable"></path><path d="M371.17,102.55s.59-.45,1.41-1.45a9.57,9.57,0,0,0,2-5,9.22,9.22,0,0,0-.36-3.7,7.94,7.94,0,0,0-2.29-3.56A9.42,9.42,0,0,0,362.75,87c-.3.1-.58.25-.86.37s-.53.3-.79.45l-.4.22v-.44a3.22,3.22,0,0,0-.81-2.1A5.15,5.15,0,0,0,358,84.22a6.83,6.83,0,0,0-4.29-.32c-2.76.63-5.1,1.89-7.31,2.15a7.06,7.06,0,0,1-5-1,3.89,3.89,0,0,1-1-1c-.16-.27-.24-.42-.22-.43a5.46,5.46,0,0,0,1.31,1.27,7,7,0,0,0,4.83.81,17,17,0,0,0,3.36-1,31.34,31.34,0,0,1,3.9-1.27,8.38,8.38,0,0,1,2.26-.23,6.87,6.87,0,0,1,2.33.54,5.64,5.64,0,0,1,2,1.44,3.81,3.81,0,0,1,.94,2.44l-.4-.22.83-.48c.31-.12.6-.28.92-.39a9.83,9.83,0,0,1,9.69,1.93,8.28,8.28,0,0,1,2.38,3.78,9.73,9.73,0,0,1-1.91,9,6.35,6.35,0,0,1-1.11,1A1.9,1.9,0,0,1,371.17,102.55Z" style="fill: rgb(69, 90, 100); transform-origin: 357.547px 92.8725px;" id="elnix3vt6beab" class="animable"></path><path d="M369.87,79.94a7.83,7.83,0,0,0-2.08-.71,5.44,5.44,0,0,0-2.46.23,4.8,4.8,0,0,0-2.53,1.84l-.25.35-.15-.4a7.51,7.51,0,0,0-6.1-4.53,9.7,9.7,0,0,0-5.86,1.7,25.89,25.89,0,0,1-4.65,2.4,7.37,7.37,0,0,1-3.52.42,5.37,5.37,0,0,1-.93-.26c-.2-.09-.31-.14-.3-.16s.45.13,1.26.21a7.68,7.68,0,0,0,3.37-.55A28.83,28.83,0,0,0,350.2,78a15.51,15.51,0,0,1,2.8-1.37,7.68,7.68,0,0,1,3.36-.43,7.89,7.89,0,0,1,6.46,4.89l-.39,0a5.22,5.22,0,0,1,2.79-1.94,5.69,5.69,0,0,1,2.62-.13,4.68,4.68,0,0,1,1.56.6A2,2,0,0,1,369.87,79.94Z" style="fill: rgb(69, 90, 100); transform-origin: 355.455px 78.9077px;" id="ele27j31l1xyj" class="animable"></path><path d="M356.7,114.48A2.16,2.16,0,0,0,355,114a2.57,2.57,0,0,0-1.69,1.23.08.08,0,0,0,0,0s-.05.05-.06.08l0,0a1.28,1.28,0,0,0-.18.76,1.79,1.79,0,0,0,1,1.35,2.3,2.3,0,0,0,2.62-.38A1.87,1.87,0,0,0,356.7,114.48Z" style="fill: #D22222; transform-origin: 355.134px 115.823px;" id="elffrgi8hiit" class="animable"></path><path d="M357.2,117.59c-.08,0-.17-.3-.44-.71a3.12,3.12,0,0,0-3.25-1.48c-.49.07-.79.21-.82.14s.2-.31.74-.5a3,3,0,0,1,2.15.12,2.92,2.92,0,0,1,1.51,1.55C357.3,117.23,357.27,117.58,357.2,117.59Z" style="fill: rgb(38, 50, 56); transform-origin: 354.97px 116.243px;" id="elgf25gqjr35" class="animable"></path><path d="M336.79,118.83s.29.5-.09,1.26a2,2,0,0,1-1.06,1,2,2,0,0,1-1.77-.21,2,2,0,0,1-.95-1.5,2.1,2.1,0,0,1,.41-1.38c.52-.66,1.1-.68,1.1-.62s-.44.23-.79.83a1.76,1.76,0,0,0-.24,1.12,1.6,1.6,0,0,0,.75,1.11,1.65,1.65,0,0,0,1.33.2,1.87,1.87,0,0,0,.91-.7C336.78,119.32,336.71,118.83,336.79,118.83Z" style="fill: #D22222; transform-origin: 334.906px 119.282px;" id="elkz2b0af0wic" class="animable"></path><path d="M333.42,118.44c.05,0,0,.34-.47.56a1.31,1.31,0,0,1-1.75-1.61,1.27,1.27,0,0,1,.53-.65c.41-.25.72-.15.71-.09s-.24.13-.49.38a1,1,0,0,0,.88,1.62C333.17,118.58,333.35,118.4,333.42,118.44Z" style="fill: #D22222; transform-origin: 332.286px 117.84px;" id="elwly1ztd7lj" class="animable"></path><path d="M344.41,207.25s24.76,1.44,39.4,1.57c11.33.11,16.39-2.9,18.65-10.19,1.9-6.11-2.18-17.84-2.18-17.84-7.67,0-12.4,1.1-17.33,3.41l1.31,5.36L344.34,193Z" style="fill: rgb(255, 190, 157); transform-origin: 373.652px 194.806px;" id="elyf2ow8j0qz" class="animable"></path><path d="M392.58,195.28a19.92,19.92,0,0,0-3.73-3.71,19.6,19.6,0,0,0-4.82-2.12,3.49,3.49,0,0,1,1.59.14,10.58,10.58,0,0,1,3.52,1.55,10.45,10.45,0,0,1,2.73,2.72C392.43,194.68,392.64,195.25,392.58,195.28Z" style="fill: rgb(235, 153, 110); transform-origin: 388.31px 192.347px;" id="eldilyzcvkfmo" class="animable"></path><path d="M335.35,184.16h0s-7.66,1.84-13.29,5.6l6,16.26c2,5.34,8.11,8,13,5.2,7.53-4.31,10.19-16.87,10.19-16.87l8.27-35.88-13.71-8.59-10.41,34.28" style="fill: rgb(255, 190, 157); transform-origin: 340.79px 181.115px;" id="elmrn6ql8vbhf" class="animable"></path><path d="M345.76,149.88l.56-11.8-3.07-12c-.17-.66-.25-1.49.29-1.89a1.46,1.46,0,0,1,1.85.06c.83.86,4.83,11.35,4.83,11.35s6.07-3.64,7.15-3.82,2.43,3.09,2.52,3.34a20.32,20.32,0,0,1,0,2.2s3.75.11,4.09.62a13.23,13.23,0,0,1,.43,3.19s1.59.51,1.84,1.71.77,3.18,0,3.62-2.33,1.3-2.33,1.3-.63,6.12-.8,6.68-3.68,4-3.68,4Z" style="fill: rgb(255, 190, 157); transform-origin: 354.889px 141.164px;" id="elsifmrysj73" class="animable"></path><path d="M333,211.46s.37.22,1.15.47a7.94,7.94,0,0,0,3.53.28,9.85,9.85,0,0,0,5.12-2.36,23.55,23.55,0,0,0,4.76-6,26.05,26.05,0,0,0,1.85-4.13,43.83,43.83,0,0,0,1.29-4.79c.78-3.37,1.63-7,2.53-10.86,1.8-7.71,3.82-16.33,6-25.62l0-.07.05,0c.69-.68,1.38-1.37,2.07-2.09.34-.36.68-.72,1-1.09.16-.19.33-.38.46-.57a1.44,1.44,0,0,0,.17-.61c.27-2,.48-4.07.7-6.16v-.13l.12-.06,1.91-1.07c.14-.09.36-.19.45-.27a.57.57,0,0,0,.18-.33,3.6,3.6,0,0,0,0-1,15.17,15.17,0,0,0-.45-2.17,2.7,2.7,0,0,0-1.59-1.29l-.17-.06v-.17c0-.58-.06-1.18-.13-1.77a8.1,8.1,0,0,0-.13-.88,1.46,1.46,0,0,0-.12-.37c0-.07,0,0-.06-.06a1,1,0,0,0-.17-.07,17.91,17.91,0,0,0-3.66-.41h-.26v-.26c0-.62,0-1.31,0-2a2.1,2.1,0,0,0-.24-.67c-.1-.24-.22-.47-.34-.71a8.85,8.85,0,0,0-.82-1.32,2.19,2.19,0,0,0-.51-.5.48.48,0,0,0-.53-.06,11.74,11.74,0,0,0-1.41.65c-1.86,1-3.68,2-5.46,3.08l-.26.16-.11-.28c-.94-2.37-1.88-4.71-2.8-7-.46-1.15-.91-2.3-1.37-3.43a1.4,1.4,0,0,0-1.1-1,1.11,1.11,0,0,0-1.3.48,1.16,1.16,0,0,0-.15.71c0,.22.14.56.2.83.16.58.31,1.15.46,1.72.3,1.15.59,2.28.89,3.4q.88,3.38,1.73,6.6v.07q-.3,6.16-.57,11.8V150l-9.11,29.64-2.57,8.25c-.3.93-.53,1.66-.69,2.17s-.26.73-.26.73.05-.26.19-.75l.63-2.19c.58-1.93,1.41-4.72,2.46-8.28,2.16-7.16,5.23-17.38,8.94-29.7v.05q.26-5.62.53-11.8v.07c-.57-2.15-1.16-4.35-1.75-6.59l-.9-3.4c-.15-.57-.3-1.15-.46-1.72a8.81,8.81,0,0,1-.21-.91,1.66,1.66,0,0,1,.21-1,1.6,1.6,0,0,1,.81-.68,2.06,2.06,0,0,1,1.95.44,2,2,0,0,1,.54.86l1.37,3.43c.93,2.3,1.86,4.64,2.81,7l-.37-.13c1.79-1.06,3.59-2.12,5.49-3.11a14.39,14.39,0,0,1,1.48-.67,1,1,0,0,1,.5-.07,1.2,1.2,0,0,1,.48.18,2.86,2.86,0,0,1,.63.62,8.56,8.56,0,0,1,.87,1.4c.13.25.25.49.36.74a2.57,2.57,0,0,1,.28.85c0,.71,0,1.37,0,2l-.25-.27a17.84,17.84,0,0,1,3.82.44,1.74,1.74,0,0,1,.25.11.65.65,0,0,1,.26.26,2.17,2.17,0,0,1,.17.51c.06.32.1.62.14.93.06.61.1,1.21.13,1.81l-.18-.24a3.14,3.14,0,0,1,1.91,1.58,15.45,15.45,0,0,1,.48,2.32,3.54,3.54,0,0,1,0,1.21,1.05,1.05,0,0,1-.36.62,5.09,5.09,0,0,1-.51.3L364.08,148l.13-.19c-.23,2.09-.44,4.14-.72,6.17l-.06.39a.88.88,0,0,1-.19.43,5.15,5.15,0,0,1-.49.62c-.34.38-.68.75-1,1.11-.69.72-1.38,1.41-2.08,2.09l.07-.12c-2.2,9.28-4.24,17.9-6.07,25.61-.91,3.85-1.78,7.48-2.58,10.84a41.26,41.26,0,0,1-1.32,4.82,27.12,27.12,0,0,1-1.9,4.17A23.62,23.62,0,0,1,343,210a10,10,0,0,1-5.25,2.34,7.8,7.8,0,0,1-3.59-.36,6,6,0,0,1-.85-.39Z" style="fill: rgb(235, 153, 110); transform-origin: 349.951px 168.108px;" id="elzo9greinjy" class="animable"></path><path d="M359.9,137.35c0,.07-.34.11-.87.13a10.05,10.05,0,0,0-2,.24,3.89,3.89,0,0,0-1.7.91c-.36.34-.52.63-.6.6s0-.39.33-.85a3.32,3.32,0,0,1,1.84-1.16,5.53,5.53,0,0,1,2.14-.1C359.58,137.19,359.9,137.28,359.9,137.35Z" style="fill: rgb(235, 153, 110); transform-origin: 357.301px 138.146px;" id="elxhahz8pdcvf" class="animable"></path><path d="M357,137.46c-.13-.05-.14-.36,0-.69s.34-.56.47-.51.15.36,0,.69S357.1,137.51,357,137.46Z" style="fill: rgb(235, 153, 110); transform-origin: 357.237px 136.86px;" id="elgod1g1fue37" class="animable"></path><path d="M364.58,141.09a9.26,9.26,0,0,1-3,.41,2,2,0,0,0-1.66.79c-.26.41-.17.75-.25.77s-.32-.33-.07-.93a1.57,1.57,0,0,1,.71-.79,3,3,0,0,1,1.2-.36A8.23,8.23,0,0,1,364.58,141.09Z" style="fill: rgb(235, 153, 110); transform-origin: 362.035px 141.973px;" id="el8cg4p94s52f" class="animable"></path><path d="M363.92,144.69c.14,0,.22.74.18,1.65s-.19,1.63-.33,1.63-.23-.75-.19-1.66S363.77,144.68,363.92,144.69Z" style="fill: rgb(235, 153, 110); transform-origin: 363.84px 146.33px;" id="elwe7ntjaj22" class="animable"></path><path d="M368.07,171.62l.89-3.06a.84.84,0,0,1,1.4-.36l1.17,1.19.72-2.89a.84.84,0,0,1,1.57-.16l1.63,3.42Z" style="fill: rgb(255, 255, 255); transform-origin: 371.76px 168.743px;" id="el6ctu9ub9nhf" class="animable"></path><path d="M375.47,171.07a13.5,13.5,0,0,1-3.53,1.14,13.07,13.07,0,0,1-3.66.64,26.68,26.68,0,0,1,7.19-1.78Z" style="fill: rgb(255, 255, 255); transform-origin: 371.875px 171.96px;" id="eltmczr08sk9" class="animable"></path><path d="M316,154s-.37.38-.89,1.19a10.06,10.06,0,0,0-1.35,3.77,26.74,26.74,0,0,0-.18,6c.11,2.27.29,4.75.57,7.35a128.79,128.79,0,0,0,2.11,13.22c.35,1.68.67,3,.89,4,.1.42.19.77.26,1.07s.08.38.08.38-.05-.12-.12-.36-.18-.66-.29-1.07c-.25-.93-.59-2.27-1-3.95a118.68,118.68,0,0,1-2.17-13.23c-.28-2.6-.45-5.09-.55-7.36a26.81,26.81,0,0,1,.22-6,10,10,0,0,1,1.44-3.8A5.8,5.8,0,0,1,316,154Z" style="fill: rgb(255, 255, 255); transform-origin: 315.387px 172.49px;" id="el2o4qaxbzz8s" class="animable"></path><path d="M337.05,140.38l-.23.12-.66.32c-.57.27-1.4.67-2.39,1.22a87.84,87.84,0,0,0-7.51,4.7c-2.86,2-5.39,3.82-7.24,5.14l-2.19,1.55-.61.41a1.22,1.22,0,0,1-.22.14.81.81,0,0,1,.2-.17l.58-.44,2.15-1.61c1.83-1.35,4.35-3.23,7.21-5.19a76.06,76.06,0,0,1,7.56-4.66c1-.53,1.84-.91,2.43-1.16l.67-.28C337,140.4,337,140.37,337.05,140.38Z" style="fill: rgb(255, 255, 255); transform-origin: 326.525px 147.179px;" id="eljl7nvzafako" class="animable"></path><path d="M384.74,146.89a.73.73,0,0,1-.17-.13l-.45-.39a18.68,18.68,0,0,0-1.75-1.31,36.22,36.22,0,0,0-6.43-3.25,64.68,64.68,0,0,0-6.85-2.28c-.9-.25-1.62-.43-2.13-.55l-.57-.15a.8.8,0,0,1-.2-.07l.21,0,.58.11c.51.1,1.24.26,2.14.49a55.55,55.55,0,0,1,6.9,2.23,32.88,32.88,0,0,1,6.43,3.32A12.88,12.88,0,0,1,384.74,146.89Z" style="fill: rgb(255, 255, 255); transform-origin: 375.465px 142.825px;" id="elza9bunimig" class="animable"></path><path d="M337.33,223.22a1.41,1.41,0,0,1-.39-.13,7,7,0,0,1-1-.54,4.78,4.78,0,0,1-2.18-2.94,5.75,5.75,0,0,1,.39-3.66,4.81,4.81,0,0,1,.58-1c.16-.21.27-.31.28-.3a11.33,11.33,0,0,0-.73,1.33,5.93,5.93,0,0,0-.31,3.55,4.85,4.85,0,0,0,2,2.87C336.8,223,337.35,223.18,337.33,223.22Z" style="fill: rgb(255, 255, 255); transform-origin: 335.476px 218.935px;" id="elvmqn1ik634" class="animable"></path><path d="M334.15,212.39a5,5,0,0,1,.47,1.26,4.62,4.62,0,0,1,.28,1.31,4.11,4.11,0,0,1-.48-1.25A4,4,0,0,1,334.15,212.39Z" style="fill: rgb(255, 255, 255); transform-origin: 334.525px 213.675px;" id="elsy9moi57t2" class="animable"></path><path d="M347.67,436.6l30.5-.15L377.62,331l-.29-107.27L336,223.2l-7.43,14a50.28,50.28,0,0,0-5.71,18.14C322.36,260.2,326,276,327.26,280l11.37,36.06Z" style="fill: rgb(38, 50, 56); transform-origin: 350.492px 329.9px;" id="el355gfyfg37x" class="animable"></path><path d="M386.28,223.86l33.52,91.37a42.14,42.14,0,0,1-4.13,35.7l-38.92,76-21.88-27.38,32.56-68L358.73,285l4.83-61,13.52-.22Z" style="fill: rgb(38, 50, 56); transform-origin: 388.44px 325.355px;" id="el71igqzh1wbg" class="animable"></path><path d="M374.55,254.47s0,.16,0,.47.05.79.09,1.38c.07,1.23.16,3,.28,5.29.23,4.63.55,11.28,1,19.49s.83,18,1.33,28.9c.24,5.44.5,11.15.76,17.07.19,3,.11,6,.14,9s0,6.16,0,9.3c0,25.13.08,47.88.11,64.37,0,8.22,0,14.88,0,19.51,0,2.29,0,4.07,0,5.31,0,.58,0,1,0,1.38s0,.47,0,.47,0-.16,0-.47l0-1.38c0-1.24,0-3-.06-5.31,0-4.63-.08-11.28-.14-19.5-.07-16.49-.16-39.24-.26-64.37q0-4.71,0-9.3c0-3.06.06-6.08-.13-9-.25-5.91-.5-11.62-.73-17.06-.46-10.88-.88-20.67-1.22-28.91s-.59-14.86-.78-19.49c-.08-2.28-.14-4.06-.18-5.3,0-.59,0-1,0-1.38S374.55,254.47,374.55,254.47Z" style="fill: rgb(69, 90, 100); transform-origin: 376.405px 345.44px;" id="elhcdcj94evqo" class="animable"></path><path d="M373.78,225.66a3.62,3.62,0,0,1,.21,1c.11.64.23,1.57.37,2.73.26,2.31.54,5.52.7,9.07s.17,6.77.12,9.1c0,1.16-.07,2.11-.12,2.76a3.38,3.38,0,0,1-.12,1,28.56,28.56,0,0,1-.13-3.76c0-2.33-.11-5.53-.27-9.08s-.38-6.74-.55-9A33.71,33.71,0,0,1,373.78,225.66Z" style="fill: rgb(69, 90, 100); transform-origin: 374.493px 238.49px;" id="el5lnt26che64" class="animable"></path><path d="M367.06,227.72c.05.07-.52.33-.68,1.14a1.31,1.31,0,0,0,.39,1.22,1.41,1.41,0,0,0,1.5.27,1.44,1.44,0,0,0,.78-1.31,1.31,1.31,0,0,0-.67-1.09,2.43,2.43,0,0,0-1.31-.23s.1-.13.36-.21a1.7,1.7,0,0,1,1.12.11,1.63,1.63,0,0,1,1,1.39,1.79,1.79,0,0,1-3.08,1.42,1.64,1.64,0,0,1-.41-1.65,1.69,1.69,0,0,1,.64-.93C366.9,227.71,367.05,227.69,367.06,227.72Z" style="fill: rgb(69, 90, 100); transform-origin: 367.773px 229.226px;" id="elf70jminbt9" class="animable"></path><path d="M351.06,225.91a3,3,0,0,1,.27,1,9.46,9.46,0,0,1,.09,2.72,11.11,11.11,0,0,1-1.15,3.87,10.25,10.25,0,0,1-7.82,5.61,10.84,10.84,0,0,1-4-.15,9.44,9.44,0,0,1-2.54-.95,3.17,3.17,0,0,1-.82-.56,18.14,18.14,0,0,0,3.44,1.15,10.51,10.51,0,0,0,12.57-9A17.4,17.4,0,0,0,351.06,225.91Z" style="fill: rgb(69, 90, 100); transform-origin: 343.284px 232.569px;" id="elmo4rqwx1ac" class="animable"></path><path d="M390.3,234.67a4.2,4.2,0,0,1-1.93-.23,8.91,8.91,0,0,1-3.93-2.52,8.79,8.79,0,0,1-2.13-4.16,4,4,0,0,1,0-1.93c.09,0,.1.73.4,1.85a9.67,9.67,0,0,0,5.82,6.41C389.57,234.5,390.31,234.57,390.3,234.67Z" style="fill: rgb(69, 90, 100); transform-origin: 386.246px 230.264px;" id="elq782139c62" class="animable"></path><path d="M402.21,333.17a6.38,6.38,0,0,1-1.77,1.41,8.28,8.28,0,0,1-2.27,1,5.46,5.46,0,0,1-3.07-.08,8.94,8.94,0,0,1-4.28-3.4,8.22,8.22,0,0,1-1.17-1.92,11.62,11.62,0,0,1,1.46,1.69,9.48,9.48,0,0,0,4.14,3.13,6.4,6.4,0,0,0,5-.73A19.6,19.6,0,0,1,402.21,333.17Z" style="fill: rgb(69, 90, 100); transform-origin: 395.93px 332.971px;" id="elmpdi4izbdir" class="animable"></path><path d="M394.57,339a25.3,25.3,0,0,1-3.15-4,26,26,0,0,1-2.74-4.29,24.45,24.45,0,0,1,3.16,4A23.9,23.9,0,0,1,394.57,339Z" style="fill: rgb(69, 90, 100); transform-origin: 391.625px 334.855px;" id="el2z1evfqov9g" class="animable"></path><path d="M343.33,258c-.14.05-.49-.52-.8-1.29s-.44-1.42-.31-1.48.49.52.79,1.29S343.46,258,343.33,258Z" style="fill: rgb(250, 250, 250); transform-origin: 342.773px 256.614px;" id="elakhkdb0jgi6" class="animable"></path><path d="M362.69,260.78c-.15,0-.26-.49-.26-1.1s.11-1.11.26-1.11.26.5.26,1.11S362.83,260.78,362.69,260.78Z" style="fill: rgb(250, 250, 250); transform-origin: 362.69px 259.675px;" id="el7rpwctgr9e4" class="animable"></path><path d="M354.73,271.3c-.14,0-.3-.6-.35-1.37s0-1.39.16-1.4.31.6.36,1.37S354.87,271.29,354.73,271.3Z" style="fill: rgb(250, 250, 250); transform-origin: 354.638px 269.915px;" id="el5yf6oz6wjew" class="animable"></path><path d="M340.19,279c-.12.09-.53-.28-1.07-.66s-1-.67-1-.81.66-.06,1.27.38S340.31,279,340.19,279Z" style="fill: rgb(250, 250, 250); transform-origin: 339.168px 278.24px;" id="ela79yix4h6ab" class="animable"></path><path d="M365.82,288.81c-.12-.08,0-.51.34-1s.65-.77.77-.69,0,.52-.34,1S365.94,288.89,365.82,288.81Z" style="fill: rgb(250, 250, 250); transform-origin: 366.375px 287.965px;" id="elekonju2opr" class="animable"></path><path d="M350,291.58c-.14,0-.26-.83-.26-1.84s.12-1.85.26-1.85.26.83.26,1.85S350.11,291.58,350,291.58Z" style="fill: rgb(250, 250, 250); transform-origin: 350px 289.735px;" id="elsfzj64hopcb" class="animable"></path><path d="M344.82,302.8c-.08.11-.6-.12-1.16-.53s-1-.83-.87-.95.61.12,1.17.53S344.91,302.68,344.82,302.8Z" style="fill: rgb(250, 250, 250); transform-origin: 343.8px 302.058px;" id="ela1e8g0wgkl" class="animable"></path><path d="M360.84,306.7c.06.13-.26.4-.72.61s-.88.26-.94.13.27-.4.73-.61S360.79,306.57,360.84,306.7Z" style="fill: rgb(250, 250, 250); transform-origin: 360.01px 307.07px;" id="elhws430wh8sf" class="animable"></path><path d="M350,325c-.12.06-.64-.71-1.15-1.73s-.82-1.9-.69-2,.65.71,1.15,1.73S350.09,324.89,350,325Z" style="fill: rgb(250, 250, 250); transform-origin: 349.074px 323.132px;" id="elooipajekzaq" class="animable"></path><path d="M367.67,323.3c-.13-.07.1-.74.5-1.51s.85-1.33,1-1.26-.1.74-.51,1.51S367.79,323.37,367.67,323.3Z" style="fill: rgb(250, 250, 250); transform-origin: 368.424px 321.915px;" id="ela0dop2trpk9" class="animable"></path><path d="M359.92,338.79c-.15,0-.13-.81-.29-1.75s-.4-1.69-.26-1.76.62.64.78,1.68S360.06,338.82,359.92,338.79Z" style="fill: rgb(250, 250, 250); transform-origin: 359.765px 337.033px;" id="eludxzhjcgxx" class="animable"></path><path d="M351.62,347.64c-.1.1-.6-.28-1.11-.84s-.84-1.09-.73-1.19.6.28,1.11.84S351.73,347.54,351.62,347.64Z" style="fill: rgb(250, 250, 250); transform-origin: 350.7px 346.625px;" id="elvxrqck7ldv" class="animable"></path><path d="M371.76,351c-.1-.1.27-.64.83-1.21s1.08-.94,1.19-.84-.27.65-.82,1.21S371.87,351.1,371.76,351Z" style="fill: rgb(250, 250, 250); transform-origin: 372.771px 349.975px;" id="elpl3tbgoma0p" class="animable"></path><path d="M360.18,364.25c-.14,0-.14-.79,0-1.71s.36-1.64.51-1.62.14.78,0,1.7S360.32,364.27,360.18,364.25Z" style="fill: rgb(250, 250, 250); transform-origin: 360.437px 362.585px;" id="elmr1q7vl5ql" class="animable"></path><path d="M352.39,370.68c-.13.07-.57-.45-1-1.16s-.65-1.34-.53-1.41.56.44,1,1.15S352.51,370.6,352.39,370.68Z" style="fill: rgb(250, 250, 250); transform-origin: 351.625px 369.395px;" id="ellpfeqvuhop" class="animable"></path><path d="M371.16,378.79c.09.12-.42.63-1.14,1.14s-1.35.83-1.44.71.43-.63,1.14-1.14S371.08,378.68,371.16,378.79Z" style="fill: rgb(250, 250, 250); transform-origin: 369.87px 379.717px;" id="eljdz4zo065x" class="animable"></path><path d="M355.52,389.32c-.14-.05,0-.85.13-1.85s.05-1.82.2-1.84.41.82.31,1.89S355.65,389.38,355.52,389.32Z" style="fill: rgb(250, 250, 250); transform-origin: 355.822px 387.476px;" id="elzmoxxnz8qid" class="animable"></path><path d="M361.77,404.44c-.12.09-.54-.25-.95-.76s-.64-1-.53-1.09.53.25.94.76S361.88,404.35,361.77,404.44Z" style="fill: rgb(250, 250, 250); transform-origin: 361.03px 403.515px;" id="ellt13w02hoa" class="animable"></path><path d="M354.94,414.58c-.12.08-.67-.51-1.23-1.33s-.91-1.54-.8-1.62.67.51,1.23,1.33S355.06,414.5,354.94,414.58Z" style="fill: rgb(250, 250, 250); transform-origin: 353.926px 413.105px;" id="elllspbtknva" class="animable"></path><path d="M373.75,401.85c-.13-.05-.12-.42,0-.82s.39-.7.53-.65.12.42,0,.83S373.89,401.91,373.75,401.85Z" style="fill: rgb(250, 250, 250); transform-origin: 374.017px 401.116px;" id="elmcg0svtfsmc" class="animable"></path><path d="M365.45,426c-.13-.07.12-.78.32-1.67s.27-1.64.42-1.65.3.8.09,1.76S365.57,426.08,365.45,426Z" style="fill: rgb(250, 250, 250); transform-origin: 365.899px 424.343px;" id="el5vyhglv6zuc" class="animable"></path><path d="M370.85,271.46c-.13.06-.45-.34-.71-.9s-.37-1.06-.24-1.12.45.34.71.9S371,271.4,370.85,271.46Z" style="fill: rgb(250, 250, 250); transform-origin: 370.379px 270.45px;" id="elcpyteq0pzjt" class="animable"></path><path d="M357,240.32c.08.12-.62.68-1.37,1.48s-1.26,1.54-1.39,1.47.21-1,1-1.82S356.9,240.19,357,240.32Z" style="fill: rgb(250, 250, 250); transform-origin: 355.61px 241.786px;" id="elwj90a82t61k" class="animable"></path><path d="M369.33,240c-.15,0-.38-.57-.73-1.25s-.67-1.24-.56-1.34.65.34,1,1.1S369.46,239.92,369.33,240Z" style="fill: rgb(250, 250, 250); transform-origin: 368.704px 238.698px;" id="el3v48fd786bm" class="animable"></path><path d="M330.83,250.11c-.13-.06,0-.72.31-1.48s.65-1.35.79-1.29,0,.71-.31,1.48S331,250.16,330.83,250.11Z" style="fill: rgb(250, 250, 250); transform-origin: 331.382px 248.724px;" id="elmvdqu1ezyd" class="animable"></path><path d="M332.08,265.21c-.1.11-.67-.21-1.28-.72s-1-1-.94-1.12.67.21,1.28.72S332.17,265.1,332.08,265.21Z" style="fill: rgb(250, 250, 250); transform-origin: 330.973px 264.288px;" id="el8hsaa31jxp" class="animable"></path><path d="M357.34,228.33c-.13,0-.41-.32-.61-.83s-.26-1-.13-1,.41.32.61.83S357.47,228.28,357.34,228.33Z" style="fill: rgb(250, 250, 250); transform-origin: 356.97px 227.415px;" id="el5ojrqkhwt6u" class="animable"></path><path d="M381.53,235.71c-.14,0-.13-.63,0-1.34s.39-1.27.53-1.24.13.64,0,1.35S381.67,235.74,381.53,235.71Z" style="fill: rgb(250, 250, 250); transform-origin: 381.795px 234.42px;" id="elhcfo8piae48" class="animable"></path><path d="M387.21,247.14c-.13-.06.05-.8.41-1.67s.75-1.52.88-1.47,0,.8-.4,1.67S387.35,247.19,387.21,247.14Z" style="fill: rgb(250, 250, 250); transform-origin: 387.858px 245.57px;" id="elqipfwq9s21" class="animable"></path><path d="M383.16,256.36c-.13.06-.61-.63-1.07-1.54s-.72-1.72-.59-1.78.6.63,1.06,1.54S383.29,256.29,383.16,256.36Z" style="fill: rgb(250, 250, 250); transform-origin: 382.33px 254.7px;" id="el6zmfzx11mf9" class="animable"></path><path d="M391.82,265.58c-.13-.05,0-.63.22-1.29s.57-1.16.71-1.11,0,.63-.22,1.29S392,265.63,391.82,265.58Z" style="fill: rgb(250, 250, 250); transform-origin: 392.287px 264.38px;" id="el9ohbxy42zsk" class="animable"></path><path d="M384.08,274.61c-.12.08-.43-.19-.68-.59s-.37-.8-.24-.88.42.19.68.6S384.2,274.54,384.08,274.61Z" style="fill: rgb(250, 250, 250); transform-origin: 383.619px 273.875px;" id="elccibs14fsi" class="animable"></path><path d="M385.73,293.25c-.1.09-.73-.4-1.39-1.12s-1.11-1.37-1-1.47.73.4,1.39,1.12S385.84,293.15,385.73,293.25Z" style="fill: rgb(250, 250, 250); transform-origin: 384.535px 291.954px;" id="elagu5axt1406" class="animable"></path><path d="M395.88,282.54c-.11.09-.66-.41-1.22-1.13s-.92-1.36-.81-1.45.66.42,1.22,1.13S396,282.46,395.88,282.54Z" style="fill: rgb(250, 250, 250); transform-origin: 394.866px 281.25px;" id="elq8yfstdoxs" class="animable"></path><path d="M401.45,297.31c-.13-.06.1-.81.51-1.67s.84-1.52,1-1.46-.09.82-.5,1.68S401.58,297.38,401.45,297.31Z" style="fill: rgb(250, 250, 250); transform-origin: 402.211px 295.746px;" id="elajqq0yqlw6u" class="animable"></path><path d="M389.61,309.47c-.13.07-.59-.48-1.23-1.07s-1.23-1-1.17-1.15.82.12,1.52.77S389.73,309.4,389.61,309.47Z" style="fill: rgb(250, 250, 250); transform-origin: 388.421px 308.343px;" id="elr1hptitozxq" class="animable"></path><path d="M390.35,322c0,.14-.5.26-1.11.26s-1.1-.12-1.1-.26.49-.26,1.1-.26S390.35,321.86,390.35,322Z" style="fill: rgb(250, 250, 250); transform-origin: 389.245px 322px;" id="elpg6xh2qx2le" class="animable"></path><path d="M402.52,318.5c-.13-.07.13-.7.32-1.48s.27-1.46.42-1.47.31.72.09,1.59S402.63,318.58,402.52,318.5Z" style="fill: rgb(250, 250, 250); transform-origin: 402.972px 317.029px;" id="elk72cyvbbwd" class="animable"></path><path d="M414.61,322.71c-.13.05-.5-.66-.82-1.57s-.47-1.69-.34-1.73.51.65.83,1.56S414.75,322.66,414.61,322.71Z" style="fill: rgb(250, 250, 250); transform-origin: 414.033px 321.06px;" id="elhpz9luvfp2" class="animable"></path><path d="M412.68,339.91c-.12-.07.19-.91.69-1.88s1-1.7,1.15-1.63-.18.91-.69,1.87S412.81,340,412.68,339.91Z" style="fill: rgb(250, 250, 250); transform-origin: 413.605px 338.156px;" id="eluqn2ubm8ck" class="animable"></path><path d="M401.65,350c-.13.05-.54-.64-.92-1.55s-.57-1.69-.43-1.75.54.64.91,1.55S401.78,350,401.65,350Z" style="fill: rgb(250, 250, 250); transform-origin: 400.972px 348.349px;" id="elkpvwxdhzlmi" class="animable"></path><path d="M389.43,353.91c0,.14-.42.26-.93.26s-.92-.12-.92-.26.42-.26.92-.26S389.43,353.77,389.43,353.91Z" style="fill: rgb(250, 250, 250); transform-origin: 388.505px 353.91px;" id="elgv3i9d34onn" class="animable"></path><path d="M396.43,370c-.13,0-.41-.55-.62-1.31s-.25-1.42-.11-1.45.41.55.62,1.31S396.57,369.92,396.43,370Z" style="fill: rgb(250, 250, 250); transform-origin: 396.065px 368.619px;" id="eljhh7gffopuf" class="animable"></path><path d="M387.58,364.6c-.12-.07,0-.54.33-1.05s.66-.86.78-.79,0,.55-.33,1.06S387.71,364.68,387.58,364.6Z" style="fill: rgb(250, 250, 250); transform-origin: 388.135px 363.681px;" id="el9pyfhgumsv" class="animable"></path><path d="M387.4,382.31c-.14,0-.34-.67-.44-1.54s-.07-1.58.07-1.6.34.67.44,1.54S387.54,382.29,387.4,382.31Z" style="fill: rgb(250, 250, 250); transform-origin: 387.215px 380.74px;" id="elc13uekvote" class="animable"></path></g><defs>     <filter id="active" height="200%">         <feMorphology in="SourceAlpha" result="DILATED" operator="dilate" radius="2"></feMorphology>                <feFlood flood-color="#32DFEC" flood-opacity="1" result="PINK"></feFlood>        <feComposite in="PINK" in2="DILATED" operator="in" result="OUTLINE"></feComposite>        <feMerge>            <feMergeNode in="OUTLINE"></feMergeNode>            <feMergeNode in="SourceGraphic"></feMergeNode>        </feMerge>    </filter>    <filter id="hover" height="200%">        <feMorphology in="SourceAlpha" result="DILATED" operator="dilate" radius="2"></feMorphology>                <feFlood flood-color="#ff0000" flood-opacity="0.5" result="PINK"></feFlood>        <feComposite in="PINK" in2="DILATED" operator="in" result="OUTLINE"></feComposite>        <feMerge>            <feMergeNode in="OUTLINE"></feMergeNode>            <feMergeNode in="SourceGraphic"></feMergeNode>        </feMerge>            <feColorMatrix type="matrix" values="0   0   0   0   0                0   1   0   0   0                0   0   0   0   0                0   0   0   1   0 "></feColorMatrix>    </filter></defs></svg>
